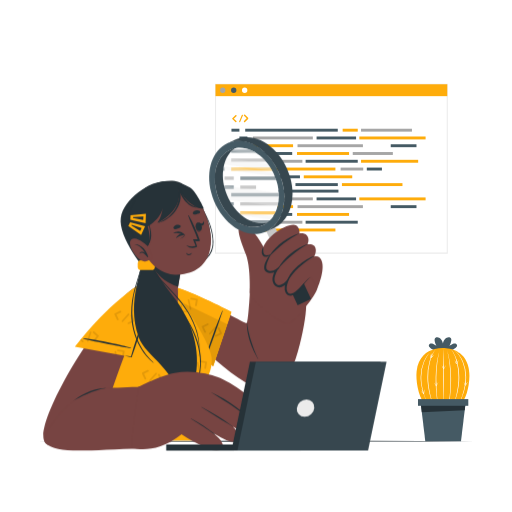
t = 0.00 s
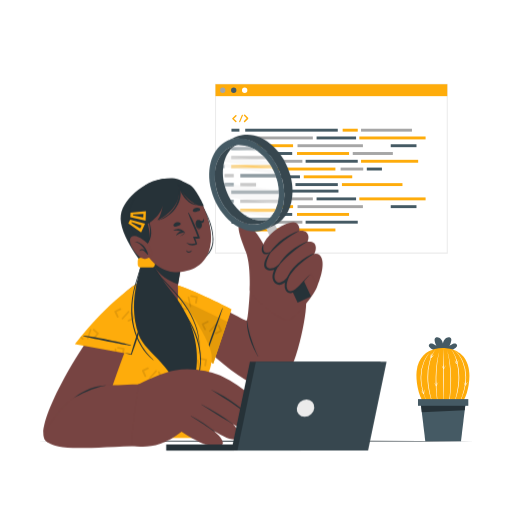
t = 0.19 s
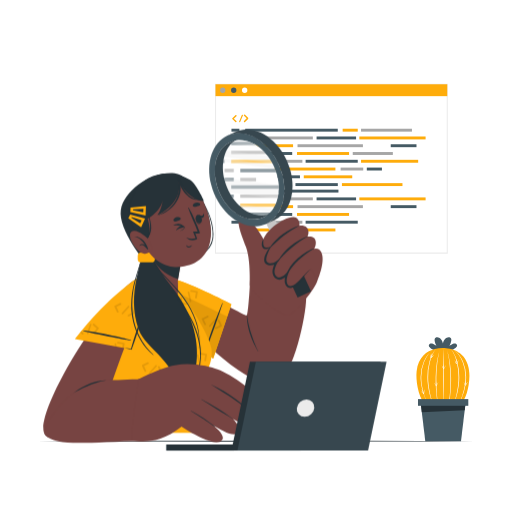
t = 0.56 s
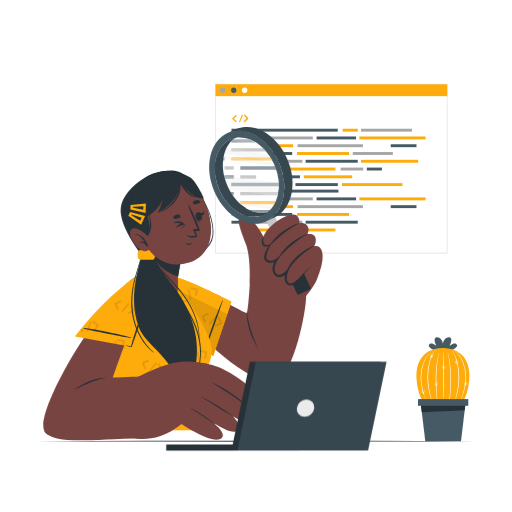
t = 0.75 s
t = 0.94 s: frame unchanged from t = 0.56 s, image omitted
t = 1.31 s: frame unchanged from t = 0.19 s, image omitted

The animated SVG that drew these frames (rendered in a browser with its animation timeline set to each time). Animation: 1 CSS @keyframes rule; one cycle of 1.50 s, repeats indefinitely.

<svg class="animated" id="freepik_stories-code-review" xmlns="http://www.w3.org/2000/svg" viewBox="0 0 500 500" version="1.1" xmlns:xlink="http://www.w3.org/1999/xlink" xmlns:svgjs="http://svgjs.com/svgjs"><style>svg#freepik_stories-code-review:not(.animated) .animable {opacity: 0;}svg#freepik_stories-code-review.animated #freepik--Character--inject-46 {animation: 1.5s Infinite  linear floating;animation-delay: 0s;}            @keyframes floating {                0% {                    opacity: 1;                    transform: translateY(0px);                }                50% {                    transform: translateY(-10px);                }                100% {                    opacity: 1;                    transform: translateY(0px);                }            }        </style><g id="freepik--Plant--inject-46" class="animable" style="transform-origin: 434.769px 380.111px;"><path d="M432.58,344c-5.07,0-15.35-4-13.61-7.34s7,.95,7.23,1.08c-.15-.25-3.58-6.95-.52-8.11s6.14,2.07,6.9,5.78c.77-3.71,3.78-7,6.91-5.78s-.38,7.86-.52,8.11c.22-.13,5.54-4.37,7.23-1.08S437.66,344,432.58,344Z" style="fill: rgb(69, 90, 100); transform-origin: 432.58px 336.686px;" id="el1sh4jo6m279" class="animable"></path><path d="M458.22,371.4a65.12,65.12,0,0,1-1.29,8.33c-1.21,5.45-3.19,10.74-6,14.28a50.5,50.5,0,0,1-36.74,0c-6.06-7.56-8.22-23.12-7.36-31.13,1.57-14.45,10.2-20,17.7-21.95h0a31.73,31.73,0,0,1,8-1c7.35,0,23.53,2.66,25.73,23A45.83,45.83,0,0,1,458.22,371.4Z" style="fill: rgb(254, 172, 11); transform-origin: 432.543px 368.7px;" id="elnzk0wgtjfkk" class="animable"></path><path d="M433.06,339.89c.21,4.8.33,9.6.42,14.4s.11,9.61.13,14.41-.05,9.6-.19,14.41a116.78,116.78,0,0,1-1,14.36l.19-1.79.1-1.79c.08-1.2.08-2.4.12-3.6.06-2.4.09-4.79.1-7.19q.06-7.2,0-14.4l0-14.4C433,349.5,433,344.7,433.06,339.89Z" style="fill: rgb(255, 255, 255); transform-origin: 433.017px 368.68px;" id="elpwtqd0z5m9" class="animable"></path><path d="M429.94,340a62.18,62.18,0,0,0-1.72,7c-.47,2.35-.82,4.72-1.12,7.09a134.35,134.35,0,0,0-1,14.31l0,3.59c0,1.19.05,2.39.06,3.58,0,2.4.22,4.78.33,7.17,0,1.2.16,2.39.27,3.58l.32,3.58.81,7.15c-.39-2.37-.78-4.74-1.13-7.11l-.41-3.58c-.13-1.19-.28-2.38-.36-3.58-.19-2.39-.37-4.79-.42-7.19,0-1.2-.1-2.4-.09-3.6v-3.61A125.54,125.54,0,0,1,426.6,354,70.57,70.57,0,0,1,429.94,340Z" style="fill: rgb(255, 255, 255); transform-origin: 427.71px 368.525px;" id="elrtuy0j2pr8" class="animable"></path><path d="M425.78,340.59a29.61,29.61,0,0,0-3.64,6.34c-.24.56-.5,1.11-.72,1.68l-.61,1.72-.31.87c-.09.29-.17.58-.25.88l-.49,1.76a56.48,56.48,0,0,0-1.66,14.48l.08,3.65.35,3.65.18,1.82c.09.6.21,1.2.31,1.8l.62,3.61a17.8,17.8,0,0,0,.39,1.79l.43,1.78.87,3.57,2.17,7c-.85-2.3-1.65-4.62-2.48-6.93l-1-3.56-.48-1.77c-.16-.6-.33-1.19-.43-1.8l-.68-3.62c-.11-.6-.23-1.21-.33-1.81l-.19-1.84-.39-3.67-.11-3.69a55,55,0,0,1,1.83-14.61l.54-1.77c.09-.29.17-.59.27-.88l.33-.86.66-1.73c.24-.56.51-1.12.77-1.67A28.23,28.23,0,0,1,425.78,340.59Z" style="fill: rgb(255, 255, 255); transform-origin: 421.594px 368.79px;" id="el98p0k16rmem" class="animable"></path><path d="M422.72,341.42a26.78,26.78,0,0,0-5,5.51,32.36,32.36,0,0,0-3.55,6.51,38,38,0,0,0-2.79,14.45c0,1.24.06,2.47.1,3.7s.2,2.47.41,3.69l.28,1.84.38,1.81c.12.61.25,1.22.41,1.82l.45,1.8c.32,1.2.71,2.38,1.06,3.57l1.25,3.5,1.38,3.47,1.52,3.41A72.81,72.81,0,0,1,413,382.68c-.32-1.2-.7-2.4-.93-3.63l-.39-1.83-.3-1.85c-.23-1.23-.3-2.49-.45-3.73s-.16-2.5-.12-3.76a37.39,37.39,0,0,1,3-14.64,32.47,32.47,0,0,1,3.74-6.49,30,30,0,0,1,2.42-2.86A20.46,20.46,0,0,1,422.72,341.42Z" style="fill: rgb(255, 255, 255); transform-origin: 416.755px 368.96px;" id="eljjur205r77" class="animable"></path><path d="M436,340a69.71,69.71,0,0,1,3.34,14,123.14,123.14,0,0,1,1.14,14.36V372c0,1.2-.06,2.4-.09,3.6-.05,2.41-.23,4.8-.42,7.19-.07,1.2-.22,2.39-.36,3.59l-.41,3.57q-.52,3.57-1.13,7.11l.82-7.14.31-3.58c.11-1.19.23-2.39.27-3.58.12-2.39.31-4.78.33-7.17,0-1.2.08-2.4.06-3.59l0-3.59a137,137,0,0,0-1-14.31c-.3-2.37-.65-4.74-1.13-7.08A59.58,59.58,0,0,0,436,340Z" style="fill: rgb(255, 255, 255); transform-origin: 438.24px 368.53px;" id="elo0pguc84159" class="animable"></path><path d="M440.15,340.62a28.1,28.1,0,0,1,3.93,6.21c.26.56.53,1.11.77,1.68l.66,1.72.33.86c.1.29.18.59.27.88l.54,1.77a55,55,0,0,1,1.83,14.62l-.11,3.69-.38,3.67-.2,1.83c-.09.61-.22,1.21-.33,1.82l-.68,3.62a17.94,17.94,0,0,1-.43,1.79l-.48,1.78-1,3.55c-.82,2.32-1.63,4.63-2.47,6.93l2.16-7,.87-3.56.44-1.78c.14-.6.3-1.19.38-1.79l.62-3.61c.1-.61.22-1.21.31-1.81l.18-1.82.35-3.64.08-3.66a56.53,56.53,0,0,0-1.66-14.48l-.49-1.76c-.08-.29-.16-.59-.25-.88l-.3-.86-.62-1.73c-.22-.56-.48-1.11-.72-1.68A29.61,29.61,0,0,0,440.15,340.62Z" style="fill: rgb(255, 255, 255); transform-origin: 444.316px 368.83px;" id="eltj1rex93q2" class="animable"></path><path d="M443.21,341.45a21.24,21.24,0,0,1,2.8,2.47,30,30,0,0,1,2.42,2.86,32.58,32.58,0,0,1,3.75,6.5,37.53,37.53,0,0,1,3,14.64c0,1.25-.07,2.5-.13,3.75s-.22,2.5-.45,3.73l-.29,1.85-.4,1.84c-.23,1.23-.61,2.42-.93,3.63a73.62,73.62,0,0,1-5.68,13.81l1.51-3.41,1.39-3.46,1.24-3.51c.35-1.19.75-2.37,1.06-3.57l.45-1.8c.17-.6.3-1.2.41-1.81l.38-1.82.28-1.84c.22-1.22.28-2.45.41-3.68s.14-2.47.1-3.71a37.85,37.85,0,0,0-2.79-14.45,32.74,32.74,0,0,0-3.54-6.5A26.91,26.91,0,0,0,443.21,341.45Z" style="fill: rgb(255, 255, 255); transform-origin: 449.195px 368.99px;" id="eljnn41s1l10a" class="animable"></path><path d="M431.35,357.05a33.57,33.57,0,0,1,2.12,3.21h-.39c.37-.65.75-1.29,1.14-1.91.2-.32.4-.63.61-.94s.42-.61.65-.91c-.13.35-.3.69-.45,1s-.32.67-.49,1c-.34.66-.7,1.31-1.07,2l-.2.34-.19-.34A32.37,32.37,0,0,1,431.35,357.05Z" style="fill: rgb(255, 255, 255); transform-origin: 433.415px 358.67px;" id="eli5tjogny95n" class="animable"></path><path d="M433.12,355.39a14.2,14.2,0,0,1,.16,5,13.6,13.6,0,0,1-.16-5Z" style="fill: rgb(255, 255, 255); transform-origin: 433.195px 357.89px;" id="elzzcimz0r2rc" class="animable"></path><path d="M448,340a33,33,0,0,1,0,3.85l-.33-.21c.66-.35,1.32-.68,2-1q.49-.24,1-.45c.34-.14.68-.29,1-.41-.31.22-.62.41-.94.62l-.95.57c-.65.36-1.3.72-2,1.05l-.35.18,0-.39A35.37,35.37,0,0,1,448,340Z" style="fill: rgb(255, 255, 255); transform-origin: 449.55px 342.1px;" id="elaveqkonx6r4" class="animable"></path><path d="M450.37,339.61a13,13,0,0,1-1.09,2.25,12.1,12.1,0,0,1-1.48,2,11.9,11.9,0,0,1,1.09-2.24A12,12,0,0,1,450.37,339.61Z" style="fill: rgb(255, 255, 255); transform-origin: 449.085px 341.735px;" id="eljsmbwm62d9c" class="animable"></path><path d="M444,351.53a32.47,32.47,0,0,1,1.74,3.43l-.39,0q.66-.9,1.35-1.77c.24-.29.47-.58.72-.86s.49-.56.75-.83c-.18.33-.38.65-.57,1s-.4.63-.6.94c-.42.61-.84,1.22-1.29,1.81l-.23.31-.15-.35A32.46,32.46,0,0,1,444,351.53Z" style="fill: rgb(255, 255, 255); transform-origin: 446.085px 353.53px;" id="el49er0no75kb" class="animable"></path><path d="M446,350.09a12.29,12.29,0,0,1,0,2.5,11.64,11.64,0,0,1-.43,2.46,13.53,13.53,0,0,1,.42-5Z" style="fill: rgb(255, 255, 255); transform-origin: 445.781px 352.55px;" id="elxftaqxt9d7" class="animable"></path><path d="M436.78,389.47a31.77,31.77,0,0,1,2.12,3.21h-.38c.36-.65.74-1.29,1.13-1.91.2-.32.4-.63.61-.94s.43-.61.66-.91c-.14.35-.3.69-.45,1l-.5,1c-.34.66-.69,1.31-1.07,1.95l-.19.34-.19-.34A32.44,32.44,0,0,1,436.78,389.47Z" style="fill: rgb(255, 255, 255); transform-origin: 438.85px 391.065px;" id="elf1j0abljand" class="animable"></path><path d="M438.55,387.81a13.14,13.14,0,0,1,.31,2.48,12.4,12.4,0,0,1-.15,2.5,13.6,13.6,0,0,1-.16-5Z" style="fill: rgb(255, 255, 255); transform-origin: 438.631px 390.29px;" id="eloi4c93iug7" class="animable"></path><path d="M419.89,345.71a33.15,33.15,0,0,1,1.1,3.68l-.37-.11c.54-.52,1.08-1,1.64-1.51l.86-.71c.29-.23.58-.47.88-.69-.23.3-.48.57-.72.86l-.76.81q-.78.79-1.59,1.56l-.29.26-.08-.37A30.21,30.21,0,0,1,419.89,345.71Z" style="fill: rgb(255, 255, 255); transform-origin: 421.945px 347.785px;" id="eln5asj72527" class="animable"></path><path d="M422.06,344.63a12.65,12.65,0,0,1-.42,2.46,13.53,13.53,0,0,1-.86,2.35,12,12,0,0,1,.42-2.47A11.75,11.75,0,0,1,422.06,344.63Z" style="fill: rgb(255, 255, 255); transform-origin: 421.42px 347.035px;" id="elpc5podk801j" class="animable"></path><path d="M459.35,359.54a32.55,32.55,0,0,1-.41,3.82l-.29-.25c.69-.27,1.39-.52,2.09-.75l1.06-.33,1.09-.29c-.33.19-.67.34-1,.51l-1,.46c-.68.29-1.37.56-2.07.82l-.36.13.07-.37A30.29,30.29,0,0,1,459.35,359.54Z" style="fill: rgb(255, 255, 255); transform-origin: 460.675px 361.6px;" id="el2x5xbpxbsnv" class="animable"></path><path d="M461.77,359.38a11.84,11.84,0,0,1-1.35,2.11,12.22,12.22,0,0,1-1.7,1.83,12.83,12.83,0,0,1,1.35-2.11A12.22,12.22,0,0,1,461.77,359.38Z" style="fill: rgb(255, 255, 255); transform-origin: 460.245px 361.35px;" id="elbu2o7212f6q" class="animable"></path><path d="M424,373.66a33.46,33.46,0,0,1,2.15,3.18h-.38c.35-.65.72-1.29,1.11-1.93.2-.31.39-.63.6-.94s.41-.61.64-.91c-.13.35-.29.68-.44,1s-.31.67-.48,1c-.33.67-.68,1.32-1,2l-.2.33-.19-.33A31.4,31.4,0,0,1,424,373.66Z" style="fill: rgb(255, 255, 255); transform-origin: 426.06px 375.225px;" id="eliag5tqak97d" class="animable"></path><path d="M425.78,372a13.61,13.61,0,0,1,.22,5,14.21,14.21,0,0,1-.22-5Z" style="fill: rgb(255, 255, 255); transform-origin: 425.895px 374.5px;" id="el36hpi8ie8vf" class="animable"></path><path d="M410.77,382.16A31.14,31.14,0,0,1,414,384.3l-.36.15c.09-.74.19-1.47.32-2.21.06-.36.13-.73.2-1.09s.15-.73.25-1.09c0,.37,0,.75,0,1.12s0,.74-.07,1.11c-.06.74-.14,1.48-.24,2.21l-.05.39-.3-.24A32.82,32.82,0,0,1,410.77,382.16Z" style="fill: rgb(255, 255, 255); transform-origin: 412.59px 382.475px;" id="elznuoiwwofg" class="animable"></path><path d="M411.76,379.94a13.72,13.72,0,0,1,2.06,4.54,12.69,12.69,0,0,1-1.23-2.18A12,12,0,0,1,411.76,379.94Z" style="fill: rgb(255, 255, 255); transform-origin: 412.79px 382.21px;" id="el359lrh4z1lc" class="animable"></path><path d="M407.48,348.44A31.48,31.48,0,0,1,411,350l-.32.21c-.05-.74-.09-1.48-.1-2.22,0-.37,0-.74,0-1.12s0-.74,0-1.11c.08.36.13.73.19,1.1s.1.73.14,1.1c.08.74.15,1.48.19,2.22l0,.39-.34-.17A31.6,31.6,0,0,1,407.48,348.44Z" style="fill: rgb(255, 255, 255); transform-origin: 409.29px 348.165px;" id="el2v77906yc88" class="animable"></path><path d="M408,346.08a12.7,12.7,0,0,1,1.63,1.9,13.35,13.35,0,0,1,1.26,2.17,12.7,12.7,0,0,1-1.63-1.9A13.35,13.35,0,0,1,408,346.08Z" style="fill: rgb(255, 255, 255); transform-origin: 409.445px 348.115px;" id="elxqinhby7sz" class="animable"></path><path d="M452.76,372.81a33.37,33.37,0,0,1,1.81,3.39l-.38,0c.42-.61.85-1.21,1.31-1.79.22-.3.45-.59.69-.88s.48-.57.74-.84c-.17.34-.36.65-.55,1l-.58.95c-.4.62-.82,1.24-1.25,1.84l-.23.32-.15-.36A31.52,31.52,0,0,1,452.76,372.81Z" style="fill: rgb(255, 255, 255); transform-origin: 454.845px 374.745px;" id="el9wh2m7ifv6j" class="animable"></path><path d="M454.68,371.32a13.09,13.09,0,0,1,.07,2.5,12.31,12.31,0,0,1-.38,2.47,13.86,13.86,0,0,1,.31-5Z" style="fill: rgb(255, 255, 255); transform-origin: 454.525px 373.79px;" id="el7sngre2w9wd" class="animable"></path><polygon points="410.94 394.37 454.57 394.37 450.18 430.85 415.33 430.85 410.94 394.37" style="fill: rgb(69, 90, 100); transform-origin: 432.755px 412.61px;" id="elc50ofly205a" class="animable"></polygon><polygon points="410.94 394.37 411.93 402.6 453.82 400.58 454.57 394.37 410.94 394.37" style="fill: rgb(38, 50, 56); transform-origin: 432.755px 398.485px;" id="elfh631hyrags" class="animable"></polygon><rect x="408.2" y="389.76" width="49.12" height="6.52" style="fill: rgb(69, 90, 100); transform-origin: 432.76px 393.02px;" id="elxab0kb9eof" class="animable"></rect></g><g id="freepik--Table--inject-46" class="animable" style="transform-origin: 250px 430.85px;"><polygon points="36.71 430.85 90.03 430.61 143.35 430.52 250 430.35 356.64 430.52 409.97 430.61 463.29 430.85 409.97 431.1 356.64 431.19 250 431.35 143.35 431.18 90.03 431.1 36.71 430.85" style="fill: rgb(38, 50, 56); transform-origin: 250px 430.85px;" id="elmseu1mjfxuj" class="animable"></polygon></g><g id="freepik--Screen--inject-46" class="animable" style="transform-origin: 323.64px 164.74px;"><rect x="210.45" y="82.29" width="226.33" height="164.9" style="fill: rgb(255, 255, 255); transform-origin: 323.615px 164.74px;" id="el878ouqw6zvl" class="animable"></rect><path d="M437.28,247.69H210V81.79H437.28Zm-226.33-1H436.28V82.79H211Z" style="fill: rgb(235, 235, 235); transform-origin: 323.64px 164.74px;" id="elbjau0jrmxye" class="animable"></path><rect x="210.45" y="82.29" width="226.33" height="11.61" style="fill: rgb(254, 172, 11); transform-origin: 323.615px 88.095px;" id="elk2sgi4n1ql" class="animable"></rect><path d="M220.16,88.1a2.62,2.62,0,1,1-2.62-2.62A2.62,2.62,0,0,1,220.16,88.1Z" style="fill: rgb(166, 166, 166); transform-origin: 217.54px 88.1px;" id="elgs9n7jn2qge" class="animable"></path><path d="M230.86,88.1a2.62,2.62,0,1,1-2.62-2.62A2.62,2.62,0,0,1,230.86,88.1Z" style="fill: rgb(69, 90, 100); transform-origin: 228.24px 88.1px;" id="elmrb29us6yfs" class="animable"></path><path d="M241.56,88.1a2.62,2.62,0,1,1-2.62-2.62A2.62,2.62,0,0,1,241.56,88.1Z" style="fill: rgb(255, 255, 255); transform-origin: 238.94px 88.1px;" id="elhou1t9wub2" class="animable"></path><rect x="226.03" y="125.71" width="7.77" height="2.84" style="fill: rgb(69, 90, 100); transform-origin: 229.915px 127.13px;" id="el34zhb8pnjv4" class="animable"></rect><rect x="239.46" y="125.71" width="90.39" height="2.84" style="fill: rgb(69, 90, 100); transform-origin: 284.655px 127.13px;" id="elhf1vlc2xcv7" class="animable"></rect><rect x="334.62" y="125.71" width="14.75" height="2.84" style="fill: rgb(254, 172, 11); transform-origin: 341.995px 127.13px;" id="elma3kfwdxl9g" class="animable"></rect><rect x="358.22" y="163.66" width="14.75" height="2.84" style="fill: rgb(69, 90, 100); transform-origin: 365.595px 165.08px;" id="el0uir6vv2u9up" class="animable"></rect><rect x="352.57" y="125.71" width="49.73" height="2.84" style="fill: rgb(166, 166, 166); transform-origin: 377.435px 127.13px;" id="elw3tp7695n8" class="animable"></rect><rect x="233.8" y="133.3" width="7.76" height="2.84" style="fill: rgb(69, 90, 100); transform-origin: 237.68px 134.72px;" id="elyy5upny0seq" class="animable"></rect><rect x="247.03" y="133.3" width="58.46" height="2.84" style="fill: rgb(166, 166, 166); transform-origin: 276.26px 134.72px;" id="elj3md8ivouba" class="animable"></rect><rect x="332.6" y="163.66" width="22.11" height="2.84" style="fill: rgb(166, 166, 166); transform-origin: 343.655px 165.08px;" id="elwmpw1e1p0f" class="animable"></rect><rect x="239.46" y="156.07" width="55.83" height="2.84" style="fill: rgb(166, 166, 166); transform-origin: 267.375px 157.49px;" id="el0i3ocf3ok7xb" class="animable"></rect><rect x="247.03" y="140.89" width="39.17" height="2.84" style="fill: rgb(254, 172, 11); transform-origin: 266.615px 142.31px;" id="elur2bnzbmjj" class="animable"></rect><rect x="344.48" y="148.48" width="39.17" height="2.84" style="fill: rgb(166, 166, 166); transform-origin: 364.065px 149.9px;" id="elygue7mj6pfh" class="animable"></rect><rect x="290.55" y="140.89" width="63.86" height="2.84" style="fill: rgb(166, 166, 166); transform-origin: 322.48px 142.31px;" id="el2d6tz24se2d" class="animable"></rect><rect x="239.46" y="163.66" width="88.09" height="2.84" style="fill: rgb(254, 172, 11); transform-origin: 283.505px 165.08px;" id="elcbrq0dtyqj9" class="animable"></rect><rect x="350.93" y="133.3" width="64.69" height="2.84" style="fill: rgb(254, 172, 11); transform-origin: 383.275px 134.72px;" id="el0jvux4byzegd" class="animable"></rect><rect x="309.16" y="133.3" width="38.56" height="2.84" style="fill: rgb(69, 90, 100); transform-origin: 328.44px 134.72px;" id="el5iln6vwr0pm" class="animable"></rect><rect x="381.58" y="140.89" width="25.14" height="2.84" style="fill: rgb(69, 90, 100); transform-origin: 394.15px 142.31px;" id="elko0xwmrkn7g" class="animable"></rect><rect x="233.8" y="140.89" width="7.76" height="2.84" style="fill: rgb(69, 90, 100); transform-origin: 237.68px 142.31px;" id="elc4bk5snbfcj" class="animable"></rect><rect x="226.03" y="148.48" width="7.77" height="2.84" style="fill: rgb(166, 166, 166); transform-origin: 229.915px 149.9px;" id="eldnsr07d0tfj" class="animable"></rect><rect x="239.46" y="148.48" width="45.89" height="2.84" style="fill: rgb(69, 90, 100); transform-origin: 262.405px 149.9px;" id="eli9oiw6xcfu8" class="animable"></rect><rect x="247.03" y="171.26" width="45.89" height="2.84" style="fill: rgb(69, 90, 100); transform-origin: 269.975px 172.68px;" id="elt9rzdh8m64" class="animable"></rect><rect x="333.91" y="178.85" width="59.12" height="2.84" style="fill: rgb(254, 172, 11); transform-origin: 363.47px 180.27px;" id="eljlmw0oaqx8" class="animable"></rect><rect x="296.65" y="171.26" width="47.33" height="2.84" style="fill: rgb(254, 172, 11); transform-origin: 320.315px 172.68px;" id="eljkhyjrb51sa" class="animable"></rect><rect x="288.53" y="178.85" width="41.37" height="2.84" style="fill: rgb(69, 90, 100); transform-origin: 309.215px 180.27px;" id="elxdzbr72ok2" class="animable"></rect><rect x="247.03" y="178.85" width="13.29" height="2.84" style="fill: rgb(166, 166, 166); transform-origin: 253.675px 180.27px;" id="el0lx549pghkv" class="animable"></rect><rect x="298.45" y="156.07" width="50.91" height="2.84" style="fill: rgb(69, 90, 100); transform-origin: 323.905px 157.49px;" id="elrw213ev120b" class="animable"></rect><rect x="352.57" y="156.07" width="55.79" height="2.84" style="fill: rgb(254, 172, 11); transform-origin: 380.465px 157.49px;" id="el76nph61y31o" class="animable"></rect><rect x="290.02" y="148.48" width="50.85" height="2.84" style="fill: rgb(254, 172, 11); transform-origin: 315.445px 149.9px;" id="elirpk6x3u9pe" class="animable"></rect><rect x="226.03" y="156.07" width="7.77" height="2.84" style="fill: rgb(69, 90, 100); transform-origin: 229.915px 157.49px;" id="el5bk5q2dmqto" class="animable"></rect><rect x="226.03" y="163.66" width="7.77" height="2.84" style="fill: rgb(69, 90, 100); transform-origin: 229.915px 165.08px;" id="elo1r7iblhs4p" class="animable"></rect><rect x="233.8" y="171.26" width="7.76" height="2.84" style="fill: rgb(166, 166, 166); transform-origin: 237.68px 172.68px;" id="elo5x7f397ogh" class="animable"></rect><rect x="233.8" y="178.85" width="7.76" height="2.84" style="fill: rgb(69, 90, 100); transform-origin: 237.68px 180.27px;" id="el2d643vkfjd4" class="animable"></rect><rect x="226.03" y="185.21" width="7.77" height="2.84" style="fill: rgb(69, 90, 100); transform-origin: 229.915px 186.63px;" id="el06c1szi3xfbm" class="animable"></rect><rect x="239.46" y="185.21" width="91.05" height="2.84" style="fill: rgb(69, 90, 100); transform-origin: 284.985px 186.63px;" id="elijhjk5h6h7n" class="animable"></rect><rect x="233.8" y="192.8" width="7.76" height="2.84" style="fill: rgb(69, 90, 100); transform-origin: 237.68px 194.22px;" id="elsm14jld8owi" class="animable"></rect><rect x="247.03" y="192.8" width="58.46" height="2.84" style="fill: rgb(166, 166, 166); transform-origin: 276.26px 194.22px;" id="eldi19he2lmjl" class="animable"></rect><rect x="239.46" y="215.57" width="55.83" height="2.84" style="fill: rgb(166, 166, 166); transform-origin: 267.375px 216.99px;" id="el9pl1zftta8h" class="animable"></rect><rect x="247.03" y="200.39" width="39.17" height="2.84" style="fill: rgb(254, 172, 11); transform-origin: 266.615px 201.81px;" id="elzchbsnc5ncr" class="animable"></rect><rect x="290.55" y="200.39" width="63.86" height="2.84" style="fill: rgb(166, 166, 166); transform-origin: 322.48px 201.81px;" id="el6o6s7bxc7x" class="animable"></rect><rect x="239.46" y="223.16" width="88.09" height="2.84" style="fill: rgb(254, 172, 11); transform-origin: 283.505px 224.58px;" id="elsceg67yq0r" class="animable"></rect><rect x="350.93" y="192.8" width="64.69" height="2.84" style="fill: rgb(254, 172, 11); transform-origin: 383.275px 194.22px;" id="elu986zs2pa2" class="animable"></rect><rect x="309.16" y="192.8" width="38.56" height="2.84" style="fill: rgb(69, 90, 100); transform-origin: 328.44px 194.22px;" id="elmy8x3iy0r9" class="animable"></rect><rect x="381.58" y="200.39" width="25.14" height="2.84" style="fill: rgb(69, 90, 100); transform-origin: 394.15px 201.81px;" id="el5oypo9veydt" class="animable"></rect><rect x="233.8" y="200.39" width="7.76" height="2.84" style="fill: rgb(69, 90, 100); transform-origin: 237.68px 201.81px;" id="el8jm4e4ccrb2" class="animable"></rect><rect x="226.03" y="207.98" width="7.77" height="2.84" style="fill: rgb(166, 166, 166); transform-origin: 229.915px 209.4px;" id="elr3zbl2mqswe" class="animable"></rect><rect x="239.46" y="207.98" width="45.89" height="2.84" style="fill: rgb(69, 90, 100); transform-origin: 262.405px 209.4px;" id="elbtedy7992q9" class="animable"></rect><rect x="298.45" y="215.57" width="50.91" height="2.84" style="fill: rgb(69, 90, 100); transform-origin: 323.905px 216.99px;" id="elbuu89ve180l" class="animable"></rect><rect x="290.02" y="207.98" width="50.85" height="2.84" style="fill: rgb(254, 172, 11); transform-origin: 315.445px 209.4px;" id="elvum6m95jrxk" class="animable"></rect><rect x="226.03" y="215.57" width="7.77" height="2.84" style="fill: rgb(69, 90, 100); transform-origin: 229.915px 216.99px;" id="elxcn633dihd" class="animable"></rect><path d="M230.83,118.24a.67.67,0,0,1-.47,1.15.7.7,0,0,1-.49-.19l-3-3a.07.07,0,0,1-.06-.06.07.07,0,0,0,0,0,.26.26,0,0,1,0-.08.05.05,0,0,1,0,0s0-.06,0-.07,0,0,0,0v-.08s0,0,0-.06,0,0,0,0v-.08s0,0,0,0,0,0,0-.09,0,0,0,0a.73.73,0,0,1,0-.09,0,0,0,0,1,0,0,.13.13,0,0,1,.07-.08l3-3a.71.71,0,0,1,1,0,.67.67,0,0,1,0,1l-2.52,2.55Z" style="fill: rgb(254, 172, 11); transform-origin: 228.955px 115.847px;" id="el79nwj1zpdp5" class="animable"></path><path d="M233.55,118.58l2.61-6.22a.58.58,0,0,1,.77-.3.56.56,0,0,1,.3.75L234.62,119a.59.59,0,0,1-.54.35.49.49,0,0,1-.21,0A.58.58,0,0,1,233.55,118.58Z" style="fill: rgb(254, 172, 11); transform-origin: 235.391px 115.685px;" id="el9as1a0ahw7r" class="animable"></path><path d="M242.39,116.07a0,0,0,0,1,0,0,.2.2,0,0,1-.08.08l-3,3a.7.7,0,0,1-1,0,.67.67,0,0,1,0-1l2.53-2.55-2.53-2.55a.67.67,0,0,1,0-1,.71.71,0,0,1,1,0l3,3a.2.2,0,0,1,.08.08s0,0,0,0a.9.9,0,0,1,.05.09s0,0,0,0a.21.21,0,0,0,0,.1s0,0,0,0v.08s0,0,0,0,0,0,0,0v.09s0,0,0,0a.34.34,0,0,0,0,.1s0,0,0,0Z" style="fill: rgb(254, 172, 11); transform-origin: 240.263px 115.602px;" id="elp0khc5f2mag" class="animable"></path></g><g id="freepik--Character--inject-46" class="animable" style="transform-origin: 178.681px 286.919px;"><path d="M168.31,176.51c24.22.73,48,53.86,33,73.19s-34.21,12.47-41.7,25.44c-3.25,5.62-5.34.95-11.8-4.88s-32.66-39-29.86-57.58S145.72,175.82,168.31,176.51Z" style="fill: rgb(38, 50, 56); transform-origin: 161.865px 227.082px;" id="elkjlfd3dp22a" class="animable"></path><path d="M159.91,270.21c12.49-5.41,26.8-6.77,37.87-15.26,5.49-4.2,9.35-9.65,9.79-16.71.41-6.38-1.1-13-3.11-19A68.24,68.24,0,0,0,193,198.15c-.1-.13.09-.3.2-.17,8.67,10.44,14.95,24.18,15.25,37.93a22,22,0,0,1-6.37,16.39c-4.68,4.8-10.8,7.94-17,10.26-8.19,3.06-16.75,5-24.95,8C159.86,270.64,159.68,270.31,159.91,270.21Z" style="fill: rgb(38, 50, 56); transform-origin: 184.136px 234.253px;" id="elfaa684e05t4" class="animable"></path><path d="M167.33,308.5c32.09,37.39,85.8,83.43,103.93,73,15.27-8.81,27.53-64.82,27.69-82.52.07-8-54.77-26.19-54.87-17.58-.11,9.1-2,34.65-3.24,34.24-4-1.28-15-8.22-54.1-26.92C165,278.27,146.09,283.75,167.33,308.5Z" style="fill: rgb(119, 68, 66); transform-origin: 228.495px 331.07px;" id="el3d64asmi2hf" class="animable"></path><path d="M251.94,350.45c-3.3-5.21-11.28-20.07-10.87-35.45,0-.17.2-.19.22,0,1.11,12.54,8,30,10.82,35.32C252.18,350.45,252,350.58,251.94,350.45Z" style="fill: rgb(38, 50, 56); transform-origin: 246.59px 332.684px;" id="elglmr6pb5kqo" class="animable"></path><path d="M208.19,357.59l17.75-53.07s-36.63-19.24-57.68-25.06c-11.8-3.27-14.49,5.85-9.4,15.66C176.68,329.48,208.19,357.59,208.19,357.59Z" style="fill: rgb(254, 172, 11); transform-origin: 191.174px 318.186px;" id="elhuiumaky2mr" class="animable"></path><path d="M208.19,357.59l17.75-53.07s-36.63-19.24-57.68-25.06c-11.8-3.27-14.49,5.85-9.4,15.66C176.68,329.48,208.19,357.59,208.19,357.59Z" style="fill: rgb(254, 172, 11); transform-origin: 191.174px 318.186px;" id="elzjt74khee4p" class="animable"></path><g id="elblz6qdc81bt"><path d="M203.63,316.19a.93.93,0,0,0-1.21-.42l-5.1,2.49a.35.35,0,0,0-.11.07,0,0,0,0,0,0,0s-.07.06-.11.09,0,0,0,0l-.07.09s0,0,0,.05l0,.09,0,.06s0,.06,0,.09a.94.94,0,0,0,0,.09s0,0,0,.08,0,.06,0,.09a.12.12,0,0,0,0,.07.26.26,0,0,0,0,.12l0,0s0,.08,0,.1l2.42,5.14a1,1,0,0,0,.53.46.92.92,0,0,0,.67,0,.89.89,0,0,0,.43-1.2l-2.05-4.32,4.29-2.08A.91.91,0,0,0,203.63,316.19Zm7.72,2.53a.78.78,0,0,0-1.11,0l-6,6.65a.77.77,0,0,0,.06,1.11.73.73,0,0,0,.25.15.81.81,0,0,0,.84-.21l6-6.67A.76.76,0,0,0,211.35,318.72Zm5.44,6.65a1,1,0,0,0,0-.15,0,0,0,0,0,0,0,.45.45,0,0,0-.06-.12l-2.42-5.14a.93.93,0,0,0-1.21-.42.89.89,0,0,0-.42,1.2l2,4.32-4.29,2.08a.9.9,0,0,0-.43,1.21.92.92,0,0,0,.52.45.87.87,0,0,0,.69,0l5.1-2.5a.52.52,0,0,0,.13-.06h0l.11-.1s0,0,0,0l.08-.1,0,0,0-.1,0-.06a.22.22,0,0,0,0-.08.94.94,0,0,0,0-.09s0,0,0-.05,0-.08,0-.13Zm-60.36-39.52a.62.62,0,0,0,.24.08.93.93,0,0,0,.67-.16.91.91,0,0,0,.37-.58l.73-4.49A7.36,7.36,0,0,0,156.43,285.85Zm25.66,17.75-4.7-.81.77-4.72a.91.91,0,0,0-.74-1,.92.92,0,0,0-1,.74l-.91,5.61a.31.31,0,0,0,0,.13,0,0,0,0,0,0,0,.86.86,0,0,0,0,.15s0,0,0,0,0,.06,0,.11,0,0,0,.06l.06.08,0,.07s0,0,.06.06l0,.08s0,0,.07,0,0,0,.07,0a.07.07,0,0,0,.07,0,.36.36,0,0,0,.1.07h.05a.11.11,0,0,0,.11,0l5.59,1a1,1,0,0,0,.68-.17.86.86,0,0,0,.36-.57A.89.89,0,0,0,182.09,303.6Zm4.73-2.06-2-8.77a.77.77,0,0,0-.91-.59.79.79,0,0,0-.6.94l2,8.76a.76.76,0,0,0,.94.58.62.62,0,0,0,.26-.12A.77.77,0,0,0,186.82,301.54Zm6.13-9.35s0,0,0-.05,0-.06,0-.12,0,0,0,0l-.07-.09a.64.64,0,0,1,0-.07l-.06,0-.06-.08s0,0,0,0a.52.52,0,0,1-.11-.08l0,0-.13-.06s0,0,0,0a.58.58,0,0,0-.14,0l-5.59-1a.92.92,0,0,0-1,.74.89.89,0,0,0,.74,1l4.71.81-.78,4.72a.91.91,0,0,0,.74,1,.93.93,0,0,0,.67-.16,1,1,0,0,0,.37-.58l.91-5.61a.78.78,0,0,0,0-.14,0,0,0,0,0,0,0A.82.82,0,0,1,193,292.19Z" style="fill: rgb(3, 4, 2); opacity: 0.1; transform-origin: 186.611px 304.786px;" class="animable"></path></g><g id="eltc9vhgzbv9"><path d="M221.91,316.55l-13.73,41s-31.5-28.11-49.32-62.47c-1.9-3.67-2.72-7.23-2.38-10.1Z" style="opacity: 0.1; transform-origin: 189.158px 321.265px;" class="animable"></path></g><path d="M217,303.57c-3.41,7.94-12,29.74-15.78,44.64,0,.09.3.22.34.13,5-11.92,13.22-36.38,15.93-44.58C217.51,303.61,217,303.42,217,303.57Z" style="fill: rgb(38, 50, 56); transform-origin: 209.355px 325.943px;" id="elpmzelbct4oh" class="animable"></path><path d="M282.06,315.44c-6,3-37.91-22.23-38.11-29.08-.14-4.77.76-25.16-3.8-37.86-3.8-10.68-10.68-26.1-5-28.36,8.25-3.32,19.29,15.13,25,26.11,3.68-5.63,7.38-10.12,10.49-11.95,10.35-6.07,43.33,36.65,39,48.05C305.4,293.34,288,312.44,282.06,315.44Z" style="fill: rgb(119, 68, 66); transform-origin: 271.509px 267.716px;" id="elg0fwticwmyd" class="animable"></path><g id="el1chxnh8lhm9"><rect x="268.24" y="218.35" width="9.52" height="48.41" style="fill: rgb(199, 199, 199); transform-origin: 273px 242.555px; transform: rotate(-24.77deg);" class="animable"></rect></g><polygon points="303.7 291.9 290.62 297.93 290.62 297.93 272.64 258.96 285.72 252.93 285.72 252.93 303.7 291.9" style="fill: rgb(38, 50, 56); transform-origin: 288.17px 275.43px;" id="elxkbajlfr0k" class="animable"></polygon><path d="M256.56,246.84c1.1,6.14,7.7,1.32,7.7,1.32s-7.82,9.22-4.24,15.1c3.48,5.66,11.24-.44,11.8-.87-.41.49-7.37,9.16-3.16,14.69,4.38,5.76,11.12-1.7,11.56-2.19-.24.59-3.3,8.38.86,11.86,7.15,6,15.51-13.73,22.62-16.27,0,0,5.67,11.56,5.9,11.86,0,0,8.34-18.6,4.39-28a6.51,6.51,0,0,0-7.11-4s3.35-5.7.17-10.16c-1.64-2.29-6.76-1.71-6.76-1.71s2.5-4.67-.58-8.47c-2.45-3-7.2-2-7.2-2s.31-5.59-3.2-7.89C282.25,215.52,254.19,233.7,256.56,246.84Z" style="fill: rgb(119, 68, 66); transform-origin: 285.735px 253.632px;" id="elu3j5guh0vx" class="animable"></path><path d="M291.73,228.1c.1-.06,0-.2-.06-.17-10.69,3.73-21.29,11.11-27.8,20.45-.21.31.2.79.5.49C272.91,240.52,281.17,233.8,291.73,228.1Z" style="fill: rgb(38, 50, 56); transform-origin: 277.792px 238.445px;" id="elnuzjx44wntt" class="animable"></path><path d="M300.4,238.35c.11-.07,0-.26-.12-.21-11,3.9-22.7,12.53-28.93,24.19-.22.4,0,1,.27.53C276.35,255.42,290.86,243.43,300.4,238.35Z" style="fill: rgb(38, 50, 56); transform-origin: 285.853px 250.582px;" id="el9as8t8m92b4" class="animable"></path><path d="M280.06,275.86c6.41-10.95,15.68-18.74,26.35-25.37.14-.08,0-.27-.13-.23-6.1,1.82-12.47,6.76-17.09,11a33.45,33.45,0,0,0-9.51,14.35C279.61,275.85,279.93,276.09,280.06,275.86Z" style="fill: rgb(38, 50, 56); transform-origin: 293.069px 263.104px;" id="elm18ozvud02c" class="animable"></path><path d="M264.05,248.16c-.26.37.56.34.32.71-1,1.59-6.39,11.64-3.54,14.53,2.3,2.31,7,.83,8.58-.45l4-3.21-2.61,4.4a21,21,0,0,0-2.54,6.28c-.45,2.17-.33,4.46.89,6.05a4.26,4.26,0,0,0,5.11,1.66,12.85,12.85,0,0,0,5.19-3.86l4-4.59-2.23,5.6a19.72,19.72,0,0,0-1.24,4.86,8,8,0,0,0,.6,4.63,3.85,3.85,0,0,0,3.46,2.12,8.44,8.44,0,0,0,4.31-2,65.86,65.86,0,0,0,7.44-7.41c1.2-1.3,2.4-2.61,3.67-3.87a12.86,12.86,0,0,1,4.31-3.11,13.59,13.59,0,0,0-3.95,3.45c-1.16,1.33-2.25,2.72-3.35,4.11a55.71,55.71,0,0,1-7.2,8,10,10,0,0,1-5.1,2.58,5.45,5.45,0,0,1-5.22-2.93,10,10,0,0,1-.91-5.72,21.64,21.64,0,0,1,1.31-5.43l1.73,1a14.82,14.82,0,0,1-6.09,4.63,6.2,6.2,0,0,1-4.19.07,7,7,0,0,1-3.27-2.54,9.45,9.45,0,0,1-1.12-7.66,22.75,22.75,0,0,1,2.89-6.87l1.36,1.19c-2.07,1.56-7.14,3.79-11.15.65C254.83,260.12,262.51,249.93,264.05,248.16Z" style="fill: rgb(38, 50, 56); transform-origin: 280.894px 268.407px;" id="elsotxqeyy4f8" class="animable"></path><path d="M264.26,248.16a12.59,12.59,0,0,1-3.68,1.07,2.87,2.87,0,0,1-2.72-1.08,5.87,5.87,0,0,1-.79-3.25c0-1.26.07-2.58.19-3.94a9.93,9.93,0,0,0-1.54,3.82,5.81,5.81,0,0,0,.73,4.4,4.09,4.09,0,0,0,2,1.42,4.25,4.25,0,0,0,2.35,0A6.74,6.74,0,0,0,264.26,248.16Z" style="fill: rgb(38, 50, 56); transform-origin: 259.914px 245.863px;" id="elmby94bjof5" class="animable"></path><path d="M54.58,430.3,205.19,430l-8.33-51.79s11.91-14.45,9.66-30.13c-2.47-17.18-33.45-60.72-36.05-63.18-10.49-9.84-21.59-11.6-32.25-8.05h0C89,307.75,54.58,430.3,54.58,430.3Z" style="fill: rgb(254, 172, 11); transform-origin: 130.691px 352.731px;" id="el19kwwco7z1a" class="animable"></path><path d="M173,374.2a124.35,124.35,0,0,0-18.29,3c-3,.76-5.9,1.66-8.82,2.62-1.46.48-2.92.91-4.39,1.33a19.89,19.89,0,0,1-4.71.89.11.11,0,0,0,0,.22,34.38,34.38,0,0,0,4.54-.08,33.56,33.56,0,0,0,4.32-.82c3-.75,6-1.63,9-2.41,6.1-1.56,12.19-3.13,18.38-4.25C173.39,374.66,173.32,374.17,173,374.2Z" style="fill: rgb(38, 50, 56); transform-origin: 154.976px 378.25px;" id="elflnms7z7e7" class="animable"></path><path d="M188.25,379.66a134.43,134.43,0,0,0-15.28-.74c-2.55,0-5.08.21-7.63.46-1.21.12-2.42.26-3.63.41s-2.64.52-4,.67c-.14,0-.14.23,0,.22,1.26-.11,2.55,0,3.81,0l3.81-.1c2.55-.06,5.09-.1,7.64-.18,5.09-.18,10.16-.3,15.26-.29C188.53,380.08,188.51,379.68,188.25,379.66Z" style="fill: rgb(38, 50, 56); transform-origin: 173.027px 379.798px;" id="els6j0i2ccc9d" class="animable"></path><g id="el9infub5hkpl"><path d="M145.24,361.73a.93.93,0,0,0-1.21-.43l-5.1,2.5a.18.18,0,0,0-.11.07s0,0,0,0-.07.07-.11.1l0,0-.07.1,0,0,0,.1,0,.06s0,.06,0,.08l0,.1s0,0,0,.07,0,.06,0,.09a.1.1,0,0,0,0,.07.25.25,0,0,0,0,.12l0,0c0,.05,0,.08,0,.11l2.42,5.14a.94.94,0,0,0,.53.45.87.87,0,0,0,.67,0,.9.9,0,0,0,.43-1.21l-2-4.31,4.29-2.09A.9.9,0,0,0,145.24,361.73Zm7.72,2.53a.78.78,0,0,0-1.11,0l-6,6.66a.76.76,0,0,0,.06,1.1.73.73,0,0,0,.25.15.79.79,0,0,0,.84-.2l6-6.67A.76.76,0,0,0,153,364.26Zm5.44,6.64a.93.93,0,0,0,0-.14s0,0,0,0a.38.38,0,0,0-.06-.13l-2.42-5.14a.93.93,0,0,0-1.21-.42.9.9,0,0,0-.42,1.21l2.05,4.31-4.3,2.09a.9.9,0,0,0-.42,1.2.94.94,0,0,0,.52.46,1,1,0,0,0,.69,0l5.1-2.5a.52.52,0,0,0,.13-.06,0,0,0,0,0,0,0,.57.57,0,0,0,.11-.1s0,0,0,0l.08-.11,0,0a.49.49,0,0,0,0-.11.21.21,0,0,0,0-.06s0-.06,0-.07l0-.1s0,0,0,0,0-.09,0-.14S158.4,370.92,158.4,370.9Zm-78.33-3.81a.79.79,0,0,0-1.11,0L75.48,371c-.57,1.36-1.12,2.7-1.66,4a.7.7,0,0,0,.27-.19l6-6.67A.76.76,0,0,0,80.07,367.09Zm5.42,6.5s0,0,0,0a.75.75,0,0,0-.06-.13L83,368.3a.93.93,0,0,0-1.21-.43.9.9,0,0,0-.42,1.21l2,4.31-4.3,2.09a.9.9,0,0,0-.42,1.21.92.92,0,0,0,.52.45.94.94,0,0,0,.68,0l5.11-2.5a.34.34,0,0,0,.12-.06s0,0,0,0l.11-.09a.07.07,0,0,1,0,0l.08-.11s0,0,0,0a.49.49,0,0,0,0-.11l0-.06s0-.06,0-.07l0-.09a.08.08,0,0,0,0-.05.56.56,0,0,1,0-.13s0,0,0,0S85.49,373.65,85.49,373.59ZM191,418.3a.93.93,0,0,0-1.2-.42l-5.1,2.5a.34.34,0,0,0-.12.06,0,0,0,0,0,0,0s-.07.07-.11.1l0,0-.06.1s0,0-.05,0l0,.1,0,.06s0,.06,0,.08l0,.1s0,0,0,.07,0,.06,0,.09a.07.07,0,0,0,0,.07.48.48,0,0,0,0,.12s0,0,0,0a.14.14,0,0,0,0,.11l2.43,5.13a.89.89,0,0,0,.53.46.87.87,0,0,0,.67,0,.9.9,0,0,0,.42-1.21l-2-4.31,4.3-2.09A.9.9,0,0,0,191,418.3Zm7.73,2.54a.78.78,0,0,0-1.11,0l-6,6.66a.76.76,0,0,0,.07,1.1.64.64,0,0,0,.25.15.77.77,0,0,0,.83-.2l6-6.67A.76.76,0,0,0,198.72,420.84Zm5.41,6.5s0,0,0,0a.75.75,0,0,0-.06-.13L201.64,422a.92.92,0,0,0-1.2-.42.9.9,0,0,0-.42,1.21l2,4.31-4.3,2.09a.86.86,0,0,0-.5.74h3.1l3.28-1.6a.53.53,0,0,0,.13-.06h0l.11-.1,0,0a.33.33,0,0,1,.08-.11s0,0,0,0a.49.49,0,0,0,0-.11l0-.06s0-.06,0-.07l0-.1s0,0,0,0a.65.65,0,0,1,0-.14s0,0,0,0A1.21,1.21,0,0,0,204.13,427.34Zm-85.8-123.45a.93.93,0,0,0-1.21-.43L112,306a.18.18,0,0,0-.11.07s0,0,0,0-.07.07-.11.1,0,0,0,0l-.07.1s0,0,0,0l0,.1s0,.05,0,.06,0,.06,0,.08l0,.1s0,0,0,.08,0,0,0,.08a.1.1,0,0,0,0,.07.25.25,0,0,0,0,.12l0,.05a.1.1,0,0,0,0,.1l2.42,5.14a.94.94,0,0,0,.53.45.87.87,0,0,0,.67,0,.9.9,0,0,0,.43-1.21l-2-4.31,4.29-2.09A.9.9,0,0,0,118.33,303.89Zm7.72,2.53a.78.78,0,0,0-1.11,0l-6,6.66a.76.76,0,0,0,.06,1.1.73.73,0,0,0,.25.15.79.79,0,0,0,.84-.2l6-6.67A.76.76,0,0,0,126.05,306.42Zm5.44,6.64a.93.93,0,0,0,0-.14s0,0,0,0a.38.38,0,0,0-.06-.13L129,307.63a.93.93,0,0,0-1.21-.43.9.9,0,0,0-.42,1.21l2.05,4.31-4.29,2.09a.89.89,0,0,0-.43,1.2.9.9,0,0,0,.52.46,1,1,0,0,0,.69,0l5.1-2.5a.52.52,0,0,0,.13-.06h0a.57.57,0,0,0,.11-.1l0,0,.08-.11,0,0,0-.11,0-.06s0-.06,0-.07a.94.94,0,0,1,0-.09.08.08,0,0,0,0,0c0-.06,0-.09,0-.13S131.49,313.08,131.49,313.06Zm23.58,21.37-3.61-3.13,3.09-3.64a.89.89,0,0,0-.1-1.27.92.92,0,0,0-1.27.1l-3.66,4.34a.18.18,0,0,0-.08.1,0,0,0,0,0,0,0s0,.08-.06.13,0,0,0,0,0,.07,0,.11,0,0,0,.06a.34.34,0,0,1,0,.1s0,.06,0,.07a.37.37,0,0,1,0,.09.22.22,0,0,1,0,.09s0,0,0,.07a.47.47,0,0,0,0,.09.08.08,0,0,0,.05.05.54.54,0,0,0,.05.11l0,0c0,.05,0,.07.08.08l4.29,3.73a1,1,0,0,0,.67.2.87.87,0,0,0,.6-.3A.89.89,0,0,0,155.07,334.43Zm7.47-8.84a.79.79,0,0,0-1,.49l-2.83,8.52a.77.77,0,0,0,.51,1,.69.69,0,0,0,.28,0,.8.8,0,0,0,.69-.52l2.83-8.53A.77.77,0,0,0,162.54,325.59Zm7.77,4.25a.64.64,0,0,1,0-.07v-.09s0,0,0-.05a.38.38,0,0,1-.05-.12s0,0,0,0,0-.07-.08-.12,0,0,0,0l-.1-.09-4.29-3.72a.91.91,0,0,0-1.27.1.89.89,0,0,0,.09,1.27l3.62,3.12-3.09,3.64a.89.89,0,0,0,.75,1.48.94.94,0,0,0,.62-.3l3.66-4.34a.44.44,0,0,0,.09-.11,0,0,0,0,0,0,0l.06-.13s0,0,0,0,0-.07,0-.13,0,0,0,0a.41.41,0,0,0,0-.11S170.32,329.86,170.31,329.84Zm-3.54,71.06-3.61-3.12,3.09-3.64a.9.9,0,0,0-.1-1.27.92.92,0,0,0-1.28.1l-3.66,4.34a.35.35,0,0,0-.08.1s0,0,0,0a.52.52,0,0,0-.06.13s0,0,0,0,0,.08,0,.12,0,0,0,.06,0,.07,0,.1,0,.05,0,.07,0,.05,0,.08a.38.38,0,0,0,0,.1s0,0,0,.07,0,.06,0,.08a.07.07,0,0,0,0,.06.54.54,0,0,0,.05.11l0,0s0,.07.08.08l4.29,3.73a1,1,0,0,0,.67.2.94.94,0,0,0,.6-.3A.91.91,0,0,0,166.77,400.9Zm7.47-8.83a.78.78,0,0,0-1,.49l-2.83,8.52a.76.76,0,0,0,.5,1,.73.73,0,0,0,.29,0,.81.81,0,0,0,.69-.53l2.82-8.53A.76.76,0,0,0,174.24,392.07Zm7.77,4.25,0-.07s0-.07,0-.1,0,0,0,0a1,1,0,0,1-.05-.12s0,0,0,0l-.08-.12s0,0,0,0a.33.33,0,0,0-.11-.09L177.4,392a.93.93,0,0,0-1.27.1.91.91,0,0,0,.1,1.28l3.61,3.12-3.09,3.64a.9.9,0,0,0,.76,1.48.92.92,0,0,0,.61-.3l3.67-4.35a.81.81,0,0,0,.09-.1s0,0,0,0l.06-.13s0,0,0,0a.39.39,0,0,1,0-.13s0,0,0,0,0-.08,0-.12ZM96.54,328a.64.64,0,0,0,0-.07s0-.07,0-.1,0,0,0,0a.49.49,0,0,1-.06-.13s0,0,0,0l-.08-.12s0,0,0,0,0-.06-.09-.07c-.69,1.24-1.38,2.5-2.06,3.76l2.14-2.54a.81.81,0,0,0,.09-.1s0,0,0,0a.53.53,0,0,1,.06-.13s0,0,0,0a.53.53,0,0,1,0-.13s0,0,0,0,0-.07,0-.11Zm7.75,67.4-3.61-3.12,3.09-3.65a.9.9,0,0,0-.1-1.27.93.93,0,0,0-1.28.1l-3.66,4.34a.58.58,0,0,0-.08.1,0,0,0,0,0,0,0,.39.39,0,0,0-.06.13s0,0,0,0,0,.07,0,.11,0,0,0,.06a.34.34,0,0,0,0,.1v.07c0,.05,0,.06,0,.09a.46.46,0,0,0,0,.1s0,0,0,.06,0,.06,0,.09a.06.06,0,0,0,0,0,.54.54,0,0,0,0,.11l0,0s0,.06.08.07l4.29,3.73a1,1,0,0,0,.67.2.89.89,0,0,0,.5-1.57Zm7.47-8.84a.78.78,0,0,0-1,.49l-2.83,8.52a.77.77,0,0,0,.5,1,.72.72,0,0,0,.29,0,.76.76,0,0,0,.68-.52l2.83-8.53A.77.77,0,0,0,111.76,386.57Zm7.77,4.25a.64.64,0,0,1,0-.07s0-.07,0-.09,0,0,0-.05a1,1,0,0,1,0-.12s0,0,0,0,0-.06-.08-.12,0,0,0,0a1.35,1.35,0,0,0-.11-.09l-4.29-3.72a.92.92,0,0,0-1.27.1.89.89,0,0,0,.1,1.27l3.61,3.12-3.09,3.64a.91.91,0,0,0,.1,1.28.94.94,0,0,0,.66.2.92.92,0,0,0,.61-.3l3.67-4.34s.06-.08.09-.11h0a1.14,1.14,0,0,0,.06-.14s0,0,0,0,0-.07,0-.13,0,0,0,0a.41.41,0,0,1,0-.11S119.53,390.84,119.53,390.82Zm-8.9-36.67-4.7-.81.77-4.72a.91.91,0,0,0-.74-1,.92.92,0,0,0-1,.74l-.91,5.61a.31.31,0,0,0,0,.13,0,0,0,0,0,0,0s0,.09,0,.15,0,0,0,0,0,.06,0,.11,0,0,0,.06l.06.08a.36.36,0,0,0,0,.07s0,0,.06.06l0,.08s0,0,.07,0,0,0,.07.05a.07.07,0,0,0,.07,0,.26.26,0,0,0,.1.07h0a.11.11,0,0,0,.11,0l5.59,1a1,1,0,0,0,.68-.17.86.86,0,0,0,.36-.57A.89.89,0,0,0,110.63,354.15Zm4.73-2.06-2-8.77a.77.77,0,0,0-.91-.59.79.79,0,0,0-.6.94l2,8.76a.76.76,0,0,0,.94.58.62.62,0,0,0,.26-.12A.77.77,0,0,0,115.36,352.09Zm6.13-9.35s0,0,0-.05,0-.06,0-.12,0,0,0,0l-.07-.09,0-.06s0,0-.06-.05l-.06-.08s0,0,0,0a.52.52,0,0,1-.11-.08l0,0-.13-.06s0,0,0,0a.58.58,0,0,0-.14,0l-5.59-1a.92.92,0,0,0-1,.74.89.89,0,0,0,.74,1l4.7.81-.77,4.72a.91.91,0,0,0,.74,1,.92.92,0,0,0,1-.74l.91-5.61a.78.78,0,0,0,0-.14,0,0,0,0,0,0,0A.82.82,0,0,1,121.49,342.74Zm69.62,22.14-4.71-.82.78-4.71a.9.9,0,0,0-.74-1,.92.92,0,0,0-1,.74l-.91,5.61a.2.2,0,0,0,0,.13s0,0,0,0,0,.09,0,.14,0,0,0,0l0,.11s0,0,0,.07a.56.56,0,0,1,0,.08s0,.05,0,.06l.06.06.06.09s0,0,.07,0,0,0,.07.05a.07.07,0,0,0,.07,0,.26.26,0,0,0,.1.07h.05a.1.1,0,0,0,.11,0l5.59,1a1,1,0,0,0,.68-.17.89.89,0,0,0,.36-.57A.9.9,0,0,0,191.11,364.88Zm4.73-2.06-2-8.77a.76.76,0,0,0-.91-.59.78.78,0,0,0-.6.93l2,8.76a.76.76,0,0,0,.94.59.77.77,0,0,0,.26-.12A.78.78,0,0,0,195.84,362.82Zm6.13-9.36s0,0,0,0,0-.07,0-.13,0,0,0,0l-.07-.09s0-.06,0-.07l-.05-.05-.06-.08,0,0a.35.35,0,0,1-.11-.09h0s-.08,0-.13-.06a0,0,0,0,0,0,0l-.14,0-5.59-1a.91.91,0,0,0-1,.74.9.9,0,0,0,.74,1l4.7.81-.77,4.71a.9.9,0,0,0,.74,1.05.94.94,0,0,0,1-.74l.9-5.61a.89.89,0,0,0,0-.14,0,0,0,0,0,0,0A.86.86,0,0,1,202,353.46Zm-54.2-62.77-4.7-.81.77-4.72a.9.9,0,0,0-.74-1,.92.92,0,0,0-1,.74l-.9,5.61a.34.34,0,0,0,0,.13,0,0,0,0,0,0,0,.86.86,0,0,0,0,.15s0,0,0,0,0,.06,0,.11,0,0,0,.06l.06.08,0,.07s0,0,.06.06l0,.08s0,0,.07,0,0,0,.07.05a.07.07,0,0,0,.07,0,.36.36,0,0,0,.1.07h.05a.12.12,0,0,0,.11,0l5.59,1a1,1,0,0,0,.68-.17.86.86,0,0,0,.36-.57A.89.89,0,0,0,147.77,290.69Zm4.73-2.06-2-8.77a.77.77,0,0,0-.91-.59.79.79,0,0,0-.6.94l2,8.76a.77.77,0,0,0,.94.58.62.62,0,0,0,.26-.12A.77.77,0,0,0,152.5,288.63Zm6.13-9.35a.05.05,0,0,1,0,0,.55.55,0,0,1,0-.12s0,0,0,0l-.07-.09a.64.64,0,0,1,0-.07l-.06,0a.24.24,0,0,0-.06-.08s0,0,0,0a.52.52,0,0,1-.11-.08l0,0-.13-.06s0,0,0,0a.58.58,0,0,0-.14,0l-5.59-1a.92.92,0,0,0-1,.74.89.89,0,0,0,.74,1l4.71.81-.78,4.72a.91.91,0,0,0,.74,1,.93.93,0,0,0,.67-.16.91.91,0,0,0,.37-.58l.91-5.61a.78.78,0,0,0,0-.14,0,0,0,0,0,0,0A.82.82,0,0,1,158.63,279.28ZM128.46,423.47l-4.71-.82.78-4.71a.9.9,0,0,0-.74-1,.92.92,0,0,0-1,.74l-.91,5.61a.2.2,0,0,0,0,.13s0,0,0,0,0,.09,0,.14,0,0,0,0l0,.11s0,0,0,.06a.47.47,0,0,1,.06.09l0,.06s0,0,.06.06l.06.08s0,0,.07,0l.07.06a.1.1,0,0,0,.07,0,.43.43,0,0,0,.1.07h0a.1.1,0,0,0,.11,0l5.59,1a1,1,0,0,0,.68-.17.93.93,0,0,0,.36-.57A.9.9,0,0,0,128.46,423.47Zm4.73-2.06-2-8.77a.77.77,0,0,0-.91-.59.79.79,0,0,0-.61.93l2,8.76a.77.77,0,0,0,1.2.47A.78.78,0,0,0,133.19,421.41Zm6.13-9.36s0,0,0,0,0-.07,0-.13,0,0,0,0l-.07-.09s0-.06,0-.07l0-.05-.06-.08s0,0,0,0a.35.35,0,0,1-.11-.08h0s-.08,0-.13-.06a0,0,0,0,0,0,0l-.14,0-5.59-1a.92.92,0,0,0-1,.74.89.89,0,0,0,.74,1l4.7.82-.77,4.71a.9.9,0,0,0,1.41.88.92.92,0,0,0,.37-.58l.9-5.6a.89.89,0,0,0,0-.14,0,0,0,0,0,0,0A.92.92,0,0,1,139.32,412.05ZM65.65,422.13l-4.71-.81.78-4.72a.91.91,0,0,0-.75-1,.94.94,0,0,0-1,.74l-.9,5.61a.2.2,0,0,0,0,.13s0,0,0,0,0,.09,0,.15,0,0,0,0a.36.36,0,0,1,0,.11s0,0,0,.06l.06.08a.49.49,0,0,1,0,.07l.06.06.06.08s0,0,.06,0,0,0,.08.05,0,0,.06,0l.1.07h.06a.1.1,0,0,0,.1,0l5.6,1a1,1,0,0,0,.68-.17.89.89,0,0,0-.38-1.61Zm4.73-2.06-2-8.77a.78.78,0,0,0-.91-.59.79.79,0,0,0-.61.94l2,8.76a.76.76,0,0,0,.94.58.62.62,0,0,0,.26-.12A.78.78,0,0,0,70.38,420.07Zm6.12-9.35s0,0,0-.05,0-.06,0-.12,0,0,0,0l-.06-.09,0-.06s0,0,0-.05l-.06-.08s0,0,0,0l-.1-.08s0,0,0,0l-.13-.06s0,0,0,0a.58.58,0,0,0-.14,0l-5.6-1a.93.93,0,0,0-1,.74.91.91,0,0,0,.74,1l4.71.81-.77,4.72a.9.9,0,0,0,1.78.3l.9-5.61a.89.89,0,0,0,0-.14,0,0,0,0,0,0,0C76.51,410.8,76.51,410.75,76.5,410.72ZM182.09,303.6l-4.7-.81.77-4.72a.91.91,0,0,0-.74-1,.92.92,0,0,0-1,.74l-.91,5.61a.31.31,0,0,0,0,.13,0,0,0,0,0,0,0,.86.86,0,0,0,0,.15s0,0,0,0,0,.06,0,.11,0,0,0,.06l.06.08,0,.07s0,0,.06.06l0,.08s0,0,.07,0,0,0,.07,0a.07.07,0,0,0,.07,0,.36.36,0,0,0,.1.07h.05a.11.11,0,0,0,.11,0l5.59,1a1,1,0,0,0,.68-.17.86.86,0,0,0,.36-.57A.89.89,0,0,0,182.09,303.6Z" style="fill: rgb(3, 4, 2); opacity: 0.1; transform-origin: 131.6px 353.847px;" class="animable"></path></g><path d="M120.14,290.36c-38.36,40.21-86.06,124.23-76.62,141,10.5,18.61,65.39-38.29,63.65-41-1.48-2.33,18.07-53.25,32-90.25S129.62,280.42,120.14,290.36Z" style="fill: rgb(119, 68, 66); transform-origin: 92.8946px 356.307px;" id="elqfyt5s8mktd" class="animable"></path><path d="M73.14,338.57l55.08,9.91s13.75-39,16.47-60.69c1.53-12.14-5.6-12.64-14.58-6.19C98.68,304.19,73.14,338.57,73.14,338.57Z" style="fill: rgb(254, 172, 11); transform-origin: 109.019px 312.987px;" id="elumnttllmx2h" class="animable"></path><g id="elo4e1pmhrmni"><path d="M118.33,303.89a.93.93,0,0,0-1.21-.43L112,306a.18.18,0,0,0-.11.07s0,0,0,0-.07.07-.11.1,0,0,0,0l-.07.1s0,0,0,0l0,.1s0,.05,0,.06,0,.06,0,.08l0,.1s0,0,0,.08,0,0,0,.08a.1.1,0,0,0,0,.07.25.25,0,0,0,0,.12l0,.05a.1.1,0,0,0,0,.1l2.42,5.14a.94.94,0,0,0,.53.45.87.87,0,0,0,.67,0,.9.9,0,0,0,.43-1.21l-2-4.31,4.29-2.09A.9.9,0,0,0,118.33,303.89Zm7.72,2.53a.78.78,0,0,0-1.11,0l-6,6.66a.76.76,0,0,0,.06,1.1.73.73,0,0,0,.25.15.79.79,0,0,0,.84-.2l6-6.67A.76.76,0,0,0,126.05,306.42Zm5.44,6.64a.93.93,0,0,0,0-.14s0,0,0,0a.38.38,0,0,0-.06-.13L129,307.63a.93.93,0,0,0-1.21-.43.9.9,0,0,0-.42,1.21l2.05,4.31-4.29,2.09a.89.89,0,0,0-.43,1.2.9.9,0,0,0,.52.46,1,1,0,0,0,.69,0l5.1-2.5a.52.52,0,0,0,.13-.06h0a.57.57,0,0,0,.11-.1l0,0,.08-.11,0,0,0-.11,0-.06s0-.06,0-.07a.94.94,0,0,1,0-.09.08.08,0,0,0,0,0c0-.06,0-.09,0-.13S131.49,313.08,131.49,313.06ZM81.3,332.59l-2-1.76c-.4.48-.77.95-1.13,1.39l2,1.74a.92.92,0,0,0,1.27-.09A.91.91,0,0,0,81.3,332.59Zm7.47-8.83a.79.79,0,0,0-1,.49l-2.83,8.52a.79.79,0,0,0,.79,1,.81.81,0,0,0,.69-.53l2.82-8.53A.76.76,0,0,0,88.77,323.76ZM96.54,328a.64.64,0,0,0,0-.07s0-.07,0-.1,0,0,0,0a.49.49,0,0,1-.06-.13s0,0,0,0l-.08-.12s0,0,0,0a.33.33,0,0,0-.11-.09l-4.29-3.73a.93.93,0,0,0-1.27.1.91.91,0,0,0,.1,1.28l3.61,3.12-3.09,3.64A.9.9,0,0,0,92.66,333l3.66-4.34a.81.81,0,0,0,.09-.1s0,0,0,0a.53.53,0,0,1,.06-.13s0,0,0,0a.53.53,0,0,1,0-.13s0,0,0,0,0-.07,0-.11Zm16.85,15.31a.77.77,0,0,0-.91-.59.79.79,0,0,0-.6.94l.44,1.95,1.65.3Zm8.1-.58s0,0,0-.05,0-.06,0-.12,0,0,0,0l-.07-.09,0-.06s0,0-.06-.05l-.06-.08s0,0,0,0a.52.52,0,0,1-.11-.08l0,0-.13-.06s0,0,0,0a.58.58,0,0,0-.14,0l-5.59-1a.92.92,0,0,0-1,.74.89.89,0,0,0,.74,1l4.7.81-.52,3.2,1.77.32.67-4.11a.78.78,0,0,0,0-.14,0,0,0,0,0,0,0A.82.82,0,0,1,121.49,342.74Zm21.58-52.86.77-4.72a.9.9,0,0,0-.74-1,.92.92,0,0,0-1,.74l-.9,5.61a.34.34,0,0,0,0,.13,0,0,0,0,0,0,0,.86.86,0,0,0,0,.15s0,0,0,0,0,.06,0,.11,0,0,0,.06l.06.08,0,.07s0,0,.06.06l0,.08s0,0,.07,0,0,0,.07.05a.07.07,0,0,0,.07,0,.36.36,0,0,0,.1.07h.05a.12.12,0,0,0,.11,0l2.21.39c.1-.6.19-1.2.28-1.78Z" style="fill: rgb(3, 4, 2); opacity: 0.1; transform-origin: 111.225px 315.677px;" class="animable"></path></g><path d="M127.85,339.47c-8.34-2.23-31.16-7.62-46.44-9.18-.1,0-.17.34-.08.36,12.52,3.22,37.9,7.83,46.41,9.33C127.9,340,128,339.51,127.85,339.47Z" style="fill: rgb(38, 50, 56); transform-origin: 104.606px 335.135px;" id="el6ujynbuy9lg" class="animable"></path><path d="M121.5,347.28c2.27.22,4.54.48,6.79.79l-.47.28c1.64-6,3.46-11.94,5.41-17.84s4.05-11.75,6.42-17.52c-1.44,6.06-3.18,12-5,18s-3.84,11.83-6,17.66l-.14.35-.34-.07Q124.81,348.15,121.5,347.28Z" style="fill: rgb(38, 50, 56); transform-origin: 130.575px 330.995px;" id="elp4o40i1ul8m" class="animable"></path><path d="M136,324.86a17,17,0,0,1,1.88-3.47,24.77,24.77,0,0,1,2.49-3.09,7.29,7.29,0,0,1-.65,1.89,13.49,13.49,0,0,1-1,1.72A12.86,12.86,0,0,1,136,324.86Z" style="fill: rgb(38, 50, 56); transform-origin: 138.185px 321.58px;" id="elh05vt99ocrh" class="animable"></path><path d="M145.25,285.48C146,288,159.2,304.14,171,303c3.83-.38,2.64-21.4,2.64-21.4l.27-1.57,3.72-22-26.41-15-3.8-2s-.62,6.09-1.32,13.67c0,.36-.07.71-.1,1.08s-.1.84-.13,1.24c-.12,1.13-.24,2.29-.33,3.44-.07.88-.15,1.73-.19,2.66s-.12,1.83-.18,2.75C144.67,275,145,284.39,145.25,285.48Z" style="fill: rgb(119, 68, 66); transform-origin: 161.27px 272.044px;" id="elea85sp1lrhl" class="animable"></path><path d="M146.07,254.63A44.81,44.81,0,0,0,173.88,280l3.72-22-26.41-15-3.8-2S146.77,247.05,146.07,254.63Z" style="fill: rgb(38, 50, 56); transform-origin: 161.835px 260.5px;" id="elr9gf70dii2d" class="animable"></path><path d="M139.29,241.69c2.78,21.68-17.28,49.78-3.59,88.33,6.15,17.32,39.13,32.33,40.73,67.34.41,9.07,41-47.46-8.74-109.83C152.07,268,139.29,241.69,139.29,241.69Z" style="fill: rgb(38, 50, 56); transform-origin: 161.648px 320.006px;" id="el8tralhk3x7i" class="animable"></path><path d="M168,291.89C186,312,201.9,340.2,194.57,368c-2.15,8.11-6.51,15.15-11,22.17-.08.12-.26,0-.18-.14,3.87-6.27,7.71-12.68,9.82-19.78a56.92,56.92,0,0,0,1.93-20.82c-1.14-13.88-6.66-26.9-14-38.59-4.1-6.52-8.87-12.5-13.53-18.61C167.41,291.94,167.81,291.64,168,291.89Z" style="fill: rgb(38, 50, 56); transform-origin: 181.977px 341.008px;" id="elb6zg6wyaw1i" class="animable"></path><path d="M132.59,277.76c2.7-8.87,6-17.69,6.81-27,0-.1.17-.08.16,0-1,15.12-8.08,29-9.82,44-1.62,14,.19,28.5,6.52,41.19a62.71,62.71,0,0,0,13.56,17.95c.18.17,0,.47-.24.31-9.86-8.05-16.43-19.85-19.46-32.1C126.46,307.34,128.18,292.18,132.59,277.76Z" style="fill: rgb(38, 50, 56); transform-origin: 139.012px 302.474px;" id="elqzm8swmzzsr" class="animable"></path><path d="M146.37,256a66.07,66.07,0,0,0,11,17c4.45,5.06,9.34,9.7,13.84,14.7,9.48,10.5,17.52,22.6,21.34,36.34a60.84,60.84,0,0,1,1.7,24.09,0,0,0,0,1-.07,0c1.78-14.84-3.13-30.05-10.77-42.65a112.46,112.46,0,0,0-12.52-16.7c-4.42-4.95-9.15-9.61-13.49-14.63-4.64-5.37-9.17-11.21-11.52-18A.24.24,0,0,1,146.37,256Z" style="fill: rgb(38, 50, 56); transform-origin: 170.313px 301.974px;" id="elt41s7oi8c3" class="animable"></path><rect x="134.47" y="254.15" width="16.74" height="9.53" rx="3.27" style="fill: rgb(254, 172, 11); transform-origin: 142.84px 258.915px;" id="elfm5zrcgrvu" class="animable"></rect><path d="M202.81,215.45c11.23,37.52-10,48.48-18.07,50.89-7.34,2.19-32.64,8.72-47.68-27.44s-1.15-53.24,15.38-59.14S191.58,177.93,202.81,215.45Z" style="fill: rgb(119, 68, 66); transform-origin: 168.322px 222.896px;" id="elxxnel17pn8b" class="animable"></path><path d="M194.41,208.45a25.85,25.85,0,0,1-2.63.64,4.35,4.35,0,0,1-2.8.15,1.39,1.39,0,0,1-.74-1.53A3.49,3.49,0,0,1,191,205.5a5.06,5.06,0,0,1,3.65.24A1.49,1.49,0,0,1,194.41,208.45Z" style="fill: rgb(38, 50, 56); transform-origin: 191.812px 207.335px;" id="elziytzasf1z" class="animable"></path><path d="M171,223.78c.91-.16,1.73-.45,2.62-.69a4.4,4.4,0,0,0,2.53-1.21,1.38,1.38,0,0,0-.09-1.7,3.46,3.46,0,0,0-3.44-.64,5.09,5.09,0,0,0-3.09,2A1.49,1.49,0,0,0,171,223.78Z" style="fill: rgb(38, 50, 56); transform-origin: 172.86px 221.563px;" id="elwthoeb9utxh" class="animable"></path><path d="M191.09,220.49c0-.11.23.08.25.19.45,2.62,1.41,5.56,4,5.94.07,0,.09.14,0,.15C192.34,227,191.1,223.05,191.09,220.49Z" style="fill: rgb(38, 50, 56); transform-origin: 193.245px 223.618px;" id="elbb4gk4f6wpf" class="animable"></path><path d="M192.86,217.28c4.13-1.18,6.2,7.17,2.37,8.27S189.39,218.27,192.86,217.28Z" style="fill: rgb(38, 50, 56); transform-origin: 194.162px 221.408px;" id="el9mlk14lnzp" class="animable"></path><path d="M194.74,217.4c.77.28,1.62.92,2.42.78s1.38-1.24,1.75-2.25c0-.1.13-.05.16.06.43,1.59.32,3.38-1.14,4.07s-2.7-.49-3.47-2C194.31,217.79,194.43,217.29,194.74,217.4Z" style="fill: rgb(38, 50, 56); transform-origin: 196.843px 218.069px;" id="eljgt7bhz23xe" class="animable"></path><path d="M182,247c.73.51,1.5,1.25,2.47,1.17a6.91,6.91,0,0,0,2.72-1.13.09.09,0,0,1,.13.12,3.58,3.58,0,0,1-3.1,2,2.84,2.84,0,0,1-2.45-2C181.65,247.05,181.84,247,182,247Z" style="fill: rgb(38, 50, 56); transform-origin: 184.533px 248.08px;" id="elrwcri097g9" class="animable"></path><path d="M190.7,235.18s1.41,3.76,1.83,5.59c0,.18-.39.36-1,.53,0,0,0,0-.07,0a8.92,8.92,0,0,1-9.2-1.34c-.17-.15,0-.39.22-.31a13.52,13.52,0,0,0,8.47.48c0-.54-2.64-6.37-2.36-6.45a16,16,0,0,1,4.38,0c-2.72-7.93-6.69-15.35-9.28-23.28-.09-.29.31-.47.45-.23,4.71,7.49,8,16.54,11.06,24.65C195.59,235.85,191.5,235.32,190.7,235.18Z" style="fill: rgb(38, 50, 56); transform-origin: 188.708px 226.037px;" id="eloqjqbfffqa" class="animable"></path><path d="M169.13,227.8a9,9,0,0,1,2.27-1.2,9.12,9.12,0,0,1,2.57-.54,7.56,7.56,0,0,1,2.73.39,6.34,6.34,0,0,1,2.38,1.57l1.2,1.25-1.73.29a17.91,17.91,0,0,0-3.58,1,7.67,7.67,0,0,0-3.14,2.14,5.62,5.62,0,0,1,2.49-3.34,10.66,10.66,0,0,1,4-1.57l-.53,1.53a6.36,6.36,0,0,0-3.83-1.68A20.16,20.16,0,0,0,169.13,227.8Z" style="fill: rgb(38, 50, 56); transform-origin: 174.705px 229.377px;" id="elg8m4yw9a1gs" class="animable"></path><path d="M175.74,233.19a15.92,15.92,0,0,0,3.27-2.36c.21-.24,1-1.26.92-1.46a7.09,7.09,0,0,0-1.14-1.63,5.06,5.06,0,0,1,1.51,1.48,2.57,2.57,0,0,1-.87,2A8,8,0,0,1,175.74,233.19Z" style="fill: rgb(38, 50, 56); transform-origin: 178.021px 230.465px;" id="el0cfpybcytjwl" class="animable"></path><path d="M142.14,241.87c7.77-2.77,2-20.75,2-20.75s12.34-7,14.72-17.8c0,0-1,9-5.06,14-.68.84,25.17-11,20.67-32.43,0,0,10.88,18.9,24.52,18.86.65,0-8.11-17.83-13.53-20.81a41.34,41.34,0,0,0-9.93-4A40.56,40.56,0,0,0,145,181.29c-15.62,8-20.47,29-19.28,36.52C128,232.6,138.46,243.18,142.14,241.87Z" style="fill: rgb(38, 50, 56); transform-origin: 162.286px 209.492px;" id="elb15twlzrd7t" class="animable"></path><path d="M154.82,217.43c14.38-5.64,22.81-19,18.91-34.28a.35.35,0,0,1,.65-.23c7.17,14.46-5.4,31.16-19.61,34.82C154.43,217.83,154.48,217.57,154.82,217.43Z" style="fill: rgb(38, 50, 56); transform-origin: 165.498px 200.25px;" id="elm1ktf7ly37e" class="animable"></path><path d="M141.89,241c6.52-6.78,5.05-15.16,2.88-23.44-.06-.24.34-.39.43-.14,2.84,7.87,4.72,18.07-2.79,24.15A.39.39,0,0,1,141.89,241Z" style="fill: rgb(38, 50, 56); transform-origin: 144.748px 229.464px;" id="elltcwmz9s52r" class="animable"></path><path d="M173.55,181.72c0-.09.11-.13.16-.05,4.64,7.76,9.84,21.74,21.28,20.19a.23.23,0,0,1,.09.46C184.23,204.79,175.39,190.76,173.55,181.72Z" style="fill: rgb(38, 50, 56); transform-origin: 184.409px 192.117px;" id="eln06mpingu6r" class="animable"></path><path d="M127.07,216.91l-1.78,3.78,12.52,8.82,3.82-8.52Zm9.82,8.74-8.66-5.37.39-.89,9.66,3.28Z" style="fill: rgb(254, 172, 11); transform-origin: 133.46px 223.21px;" id="elcr0p8l197ep" class="animable"></path><path d="M127.46,210.27l-.22,4.17,14.92,3.45.33-9.32Zm12.39,4.4-10-1.72,0-1,10.18-.6Z" style="fill: rgb(254, 172, 11); transform-origin: 134.865px 213.23px;" id="el24f7wgi5chj" class="animable"></path><path d="M143.88,240s-10.85-10.24-15.66-6.13,5.07,20.16,11.94,21.21a6.63,6.63,0,0,0,8-5.29Z" style="fill: rgb(119, 68, 66); transform-origin: 137.553px 244.072px;" id="elposfrou2eqe" class="animable"></path><path d="M131.17,238.4a.09.09,0,0,0,0,.18c4.84.88,8.06,4.54,10.6,8.5-1.68-1.38-3.67-1.91-5.56.13-.1.11,0,.26.17.21a4.07,4.07,0,0,1,4.68.49,19,19,0,0,1,2.83,3.11c.3.36,1,0,.73-.44l-.06-.09C143.49,244.76,137.41,237.71,131.17,238.4Z" style="fill: rgb(38, 50, 56); transform-origin: 137.88px 244.76px;" id="elz1orhu2vvwg" class="animable"></path><path d="M44.59,432.83c11.43,10.22,35.25,7.09,96,4.83,8.4-.31,22.15-60.21,13.16-60.34-11.33-.16-55.31,1.67-58.51,2.21C68.24,384.08,36.84,425.89,44.59,432.83Z" style="fill: rgb(119, 68, 66); transform-origin: 100.04px 408.629px;" id="elr6pt4oatoen" class="animable"></path><path d="M134.9,377.79s22.11-11.31,35.57-13.65c18-3.15,34.88,1.56,41.82,4,14.49,5,46.07,27.14,41.28,37.35-4.33,9.24-35.47-15-35.47-15s35.83,19.49,28.57,29.65-41.81-20-41.81-20,36.36,20.85,27.21,30.15c-6.91,7-39.74-18.57-39.74-18.57s31.13,18.13,24.33,25.67c-7.51,8.32-39.3-13.41-39.3-13.41-20.5,16.24-36.91,15.59-48.52,13.73C126,437.17,134.9,377.79,134.9,377.79Z" style="fill: rgb(119, 68, 66); transform-origin: 191.17px 401.189px;" id="eloylyty0wves" class="animable"></path><path d="M206.14,382.9c4.3,2.14,8.65,4.27,12.74,6.79s8.09,5.16,11.92,8c9.41,7.07,14.19,13,13.86,12.63-7.93-7.85-22.42-17.07-26.51-19.58s-8-5.21-12.11-7.72A.09.09,0,0,1,206.14,382.9Z" style="fill: rgb(38, 50, 56); transform-origin: 225.355px 396.618px;" id="elw8ptyy0hk4p" class="animable"></path><path d="M196.81,397.49c5.36,3,10.79,5.72,16,8.92s9.87,6.67,14.84,10.21c.39.27.11.39-.28.13-5.11-3.34-10.09-6-15.24-9.3s-10.18-6.76-15.42-9.83C196.65,397.57,196.73,397.45,196.81,397.49Z" style="fill: rgb(38, 50, 56); transform-origin: 212.263px 407.188px;" id="el18269yfeddah" class="animable"></path><path d="M186.54,408.58c8.43,4.11,16.09,9.77,23.46,15.51.37.28,0,.39-.39.12-7.7-5.3-13.7-9.51-23.21-15.34C186.25,408.78,186.37,408.49,186.54,408.58Z" style="fill: rgb(38, 50, 56); transform-origin: 198.242px 416.464px;" id="el52h9hrcngfq" class="animable"></path><path d="M72,391c4.46-3.49,17.29-12,31.1-12.19.16,0,.19.19,0,.21-11.18,1.59-26.38,9.07-31,12.14C72,391.26,71.86,391.11,72,391Z" style="fill: rgb(38, 50, 56); transform-origin: 87.5862px 385.001px;" id="eli58zt57hfr" class="animable"></path><path d="M272.2,191.83a41.29,41.29,0,0,1-.42,5.52c-.15,1.13-.36,2.23-.61,3.3a33.37,33.37,0,0,1-1.76,5.53,29.6,29.6,0,0,1-1.6,3.3,26.34,26.34,0,0,1-4.13,5.52,21.7,21.7,0,0,1-2.71,2.37c-.62.15-1.27.27-1.93.37A26.79,26.79,0,0,1,243.45,215a38.05,38.05,0,0,1-8.28-5.52c-.19-.16-.39-.33-.58-.51a47.21,47.21,0,0,1-7.32-8.32c-.74-1.06-1.45-2.16-2.12-3.3a54.38,54.38,0,0,1-5.49-12.91l-.24-.9c-.08-.29-.15-.57-.21-.86a47.65,47.65,0,0,1-1.28-15.89q.15-1.68.45-3.3a30.91,30.91,0,0,1,7.41-15.77,21.7,21.7,0,0,1,2-1.88c.39-.34.8-.66,1.21-1a16.71,16.71,0,0,1,1.92-.37,25.65,25.65,0,0,1,12.25,1.34,33.42,33.42,0,0,1,6.75,3.3,41.71,41.71,0,0,1,7,5.53c1.05,1,2.07,2.13,3,3.29a49.78,49.78,0,0,1,4.05,5.53c.68,1.07,1.32,2.17,1.93,3.3a53.46,53.46,0,0,1,2.57,5.52c.43,1.08.83,2.18,1.19,3.3s.64,2,.91,3.1a51.28,51.28,0,0,1,1.58,9.82C272.18,189.65,272.21,190.74,272.2,191.83Z" style="fill: rgb(255, 255, 255); transform-origin: 244.974px 181.097px;" id="elcoq8m2d6kff" class="animable"></path><path d="M259.88,158H225.79v-3.29h31C257.89,155.7,258.91,156.8,259.88,158Z" style="fill: rgb(166, 166, 166); transform-origin: 242.835px 156.355px;" id="el38oy4sdhzm4" class="animable"></path><path d="M265.86,166.79H225.79v-3.3h38.14C264.61,164.56,265.25,165.66,265.86,166.79Z" style="fill: rgb(254, 172, 11); transform-origin: 245.825px 165.14px;" id="eltkuxgje4rk" class="animable"></path><path d="M249.88,149.14H225.79v-1.42a21.7,21.7,0,0,1,2-1.88h15.38A33.42,33.42,0,0,1,249.88,149.14Z" style="fill: rgb(69, 90, 100); transform-origin: 237.835px 147.49px;" id="eliu8iujkjmjd" class="animable"></path><path d="M269.62,175.61h-35v-3.3h33.84C268.86,173.39,269.26,174.49,269.62,175.61Z" style="fill: rgb(69, 90, 100); transform-origin: 252.12px 173.96px;" id="elthkffesnywd" class="animable"></path><rect x="234.59" y="181.14" width="15.45" height="3.3" style="fill: rgb(166, 166, 166); transform-origin: 242.315px 182.79px;" id="el2tat4gadla6" class="animable"></rect><path d="M219.21,163.49v3.3h-1.28q.15-1.68.45-3.3Z" style="fill: rgb(69, 90, 100); transform-origin: 218.57px 165.14px;" id="elvq3agekiudb" class="animable"></path><rect x="219.21" y="172.31" width="9.03" height="3.3" style="fill: rgb(166, 166, 166); transform-origin: 223.725px 173.96px;" id="elw2e7fazv6z" class="animable"></rect><path d="M228.24,181.14v3.3h-8.58l-.24-.9c-.08-.29-.15-.57-.21-.86v-1.54Z" style="fill: rgb(69, 90, 100); transform-origin: 223.725px 182.79px;" id="eldihme7phx9" class="animable"></path><path d="M272.2,191.83H225.79v-3.3h46.32C272.18,189.65,272.21,190.74,272.2,191.83Z" style="fill: rgb(69, 90, 100); transform-origin: 248.996px 190.18px;" id="el5ngjqjjk65m" class="animable"></path><path d="M228.24,197.35v3.3h-1c-.74-1.06-1.45-2.16-2.12-3.3Z" style="fill: rgb(69, 90, 100); transform-origin: 226.68px 199px;" id="elohv383dn8a8" class="animable"></path><path d="M271.78,197.35c-.15,1.13-.36,2.23-.61,3.3H234.59v-3.3Z" style="fill: rgb(166, 166, 166); transform-origin: 253.185px 199px;" id="ellm5ww0wce5b" class="animable"></path><path d="M269.41,206.18a29.6,29.6,0,0,1-1.6,3.3H235.17c-.19-.16-.39-.33-.58-.51v-2.79Z" style="fill: rgb(254, 172, 11); transform-origin: 252px 207.83px;" id="el5c0v3naxzg" class="animable"></path><path d="M263.68,215a21.7,21.7,0,0,1-2.71,2.37c-.62.15-1.27.27-1.93.37A26.79,26.79,0,0,1,243.45,215Z" style="fill: rgb(69, 90, 100); transform-origin: 253.565px 216.476px;" id="elmz7grywtwse" class="animable"></path><path d="M252.75,228.15a27.41,27.41,0,0,0,4.57-1.08,25.2,25.2,0,0,0,3.17-1.32.24.24,0,0,0,.1-.05c.42-.21.84-.43,1.25-.67s.49-.28.73-.44a27.82,27.82,0,0,0,8.53-8.32c.51-.75,1-1.54,1.44-2.34v0a33.66,33.66,0,0,0,1.84-3.82c.19-.45.37-.91.53-1.36.34-.91.65-1.85.92-2.8s.53-2,.74-3,.4-2,.54-3.06a56,56,0,0,0-1.45-22c-6.53-24.91-27.35-42.9-46.52-40.12-.79.11-1.57.27-2.34.44s-1.49.4-2.23.64c-.4.14-.81.28-1.21.44l-.28.11-1,.42c-14.52,6.63-21.52,26.45-15.85,48.12C212.75,213,233.58,230.93,252.75,228.15Zm-41.38-40.87A48.07,48.07,0,0,1,210,169.89c.05-.45.1-.89.17-1.34,1.26-8.8,5.27-16.1,11.32-20.33l.36-.24c.2-.15.41-.28.62-.41l.39-.23a8.84,8.84,0,0,1,.85-.48q.51-.29,1-.51l.07,0a20.93,20.93,0,0,1,2.24-.9,17.83,17.83,0,0,1,2-.54,16.71,16.71,0,0,1,1.92-.37c16.34-2.36,34.1,13,39.65,34.21,4.28,16.38.08,31.5-9.56,38.66a21.09,21.09,0,0,1-4.37,2.53c-.26.11-.52.23-.8.33s-.59.23-.9.33a23.12,23.12,0,0,1-3.9.92C234.66,223.85,216.92,208.53,211.37,187.28Z" style="fill: rgb(69, 90, 100); transform-origin: 240.932px 182.96px;" id="elo552oljqh6" class="animable"></path><g id="elzl9mnnnxzne"><path d="M259,217.74c.66-.1,1.31-.22,1.93-.37,9.64-7.16,13.84-22.28,9.56-38.66-5.55-21.25-23.31-36.57-39.65-34.21a16.71,16.71,0,0,0-1.92.37c-9.63,7.16-13.84,22.28-9.54,38.67C225,204.79,242.71,220.11,259,217.74Z" style="fill: rgb(255, 255, 255); opacity: 0.4; transform-origin: 244.93px 181.121px;" class="animable"></path></g><g id="el3mjlhd99nk6"><g style="opacity: 0.3; transform-origin: 245.155px 179.242px;" class="animable"><path d="M219,160.66l46.85,6.13a52.32,52.32,0,0,0-4.45-6.94l-40.22-5.26A32.06,32.06,0,0,0,219,160.66Z" style="fill: rgb(235, 235, 235); transform-origin: 242.425px 160.69px;" id="elif141tywui" class="animable"></path><path d="M225.93,147.58l26.74,3.5c-6.71-5.09-14.39-7.64-21.79-6.58a16.71,16.71,0,0,0-1.92.37A21.52,21.52,0,0,0,225.93,147.58Z" style="fill: rgb(235, 235, 235); transform-origin: 239.3px 147.672px;" id="elqslstjspdki" class="animable"></path><path d="M218.06,165.52l50.28,6.58c-.47-1.15-1-2.29-1.5-3.38l-48.26-6.31C218.37,163.42,218.2,164.46,218.06,165.52Z" style="fill: rgb(235, 235, 235); transform-origin: 243.2px 167.255px;" id="el86omybn5bis" class="animable"></path><path d="M232.38,206.84a41.89,41.89,0,0,0,4.09,3.72l27.94,3.66a24.85,24.85,0,0,0,2.26-2.89Z" style="fill: rgb(235, 235, 235); transform-origin: 249.525px 210.53px;" id="elvzwknhsx6rh" class="animable"></path><path d="M224,195.36,271,201.5a41.92,41.92,0,0,0,1.15-13.05l-53.18-7c.14.67.31,1.36.49,2A53.58,53.58,0,0,0,224,195.36Z" style="fill: rgb(235, 235, 235); transform-origin: 245.61px 191.475px;" id="elxbh75hfb9qr" class="animable"></path></g></g><path d="M251,221.48a23.12,23.12,0,0,0,3.9-.92c.31-.1.61-.22.9-.33s.54-.22.8-.33l.55-.23,8-3.75a21.81,21.81,0,0,1-2.24.9,19.35,19.35,0,0,1-2,.55c-.62.15-1.27.27-1.93.37-16.33,2.37-34.08-13-39.62-34.2-4.3-16.39-.09-31.51,9.54-38.67a21.14,21.14,0,0,1,3.83-2.3l-8,3.74-.07,0q-.51.22-1,.51a8.84,8.84,0,0,0-.85.48l-.39.23c-.21.13-.42.26-.62.41l-.36.24c-6.05,4.23-10.06,11.53-11.32,20.33-.07.45-.12.89-.17,1.34a48.07,48.07,0,0,0,1.42,17.39C216.92,208.53,234.66,223.85,251,221.48Z" style="fill: rgb(55, 71, 79); transform-origin: 237.427px 182.146px;" id="elfd35qo17bqe" class="animable"></path><path d="M283.69,174.23c5.64,21.6-1.3,41.34-15.71,48.05L260,226c14.41-6.69,21.33-26.44,15.7-48-6.52-24.91-27.35-42.89-46.51-40.13a26.74,26.74,0,0,0-4.57,1.09,27.18,27.18,0,0,0-2.63,1.05l8-3.74a27.9,27.9,0,0,1,2.64-1,25.92,25.92,0,0,1,4.56-1.08C256.35,131.33,277.17,149.31,283.69,174.23Z" style="fill: rgb(55, 71, 79); transform-origin: 253.819px 179.945px;" id="elwy6qd8b0qzj" class="animable"></path></g><g id="freepik--Device--inject-46" class="animable" style="transform-origin: 269.975px 396.63px;"><rect x="162.51" y="434.1" width="130.96" height="5.87" style="fill: rgb(69, 90, 100); transform-origin: 227.99px 437.035px;" id="elzh35ngkkos" class="animable"></rect><rect x="162.51" y="434.1" width="65.92" height="5.87" style="fill: rgb(38, 50, 56); transform-origin: 195.47px 437.035px;" id="el8xt7msxjy3p" class="animable"></rect><polygon points="225.98 439.97 353.62 439.97 371.65 353.29 244.02 353.29 225.98 439.97" style="fill: rgb(38, 50, 56); transform-origin: 298.815px 396.63px;" id="elb56mqd928yg" class="animable"></polygon><polygon points="231.77 439.97 359.4 439.97 377.44 353.29 249.81 353.29 231.77 439.97" style="fill: rgb(55, 71, 79); transform-origin: 304.605px 396.63px;" id="el1vhtyhxbw2qj" class="animable"></polygon><path d="M289.84,398.57a7.51,7.51,0,0,0,7.61,8.5,9.68,9.68,0,0,0,9.4-8.5,7.51,7.51,0,0,0-7.61-8.51A9.68,9.68,0,0,0,289.84,398.57Z" style="fill: rgb(235, 235, 235); transform-origin: 298.346px 398.565px;" id="elzh5jsu7ih2" class="animable"></path></g><defs>     <filter id="active" height="200%">         <feMorphology in="SourceAlpha" result="DILATED" operator="dilate" radius="2"></feMorphology>                <feFlood flood-color="#32DFEC" flood-opacity="1" result="PINK"></feFlood>        <feComposite in="PINK" in2="DILATED" operator="in" result="OUTLINE"></feComposite>        <feMerge>            <feMergeNode in="OUTLINE"></feMergeNode>            <feMergeNode in="SourceGraphic"></feMergeNode>        </feMerge>    </filter>    <filter id="hover" height="200%">        <feMorphology in="SourceAlpha" result="DILATED" operator="dilate" radius="2"></feMorphology>                <feFlood flood-color="#ff0000" flood-opacity="0.5" result="PINK"></feFlood>        <feComposite in="PINK" in2="DILATED" operator="in" result="OUTLINE"></feComposite>        <feMerge>            <feMergeNode in="OUTLINE"></feMergeNode>            <feMergeNode in="SourceGraphic"></feMergeNode>        </feMerge>            <feColorMatrix type="matrix" values="0   0   0   0   0                0   1   0   0   0                0   0   0   0   0                0   0   0   1   0 "></feColorMatrix>    </filter></defs></svg>